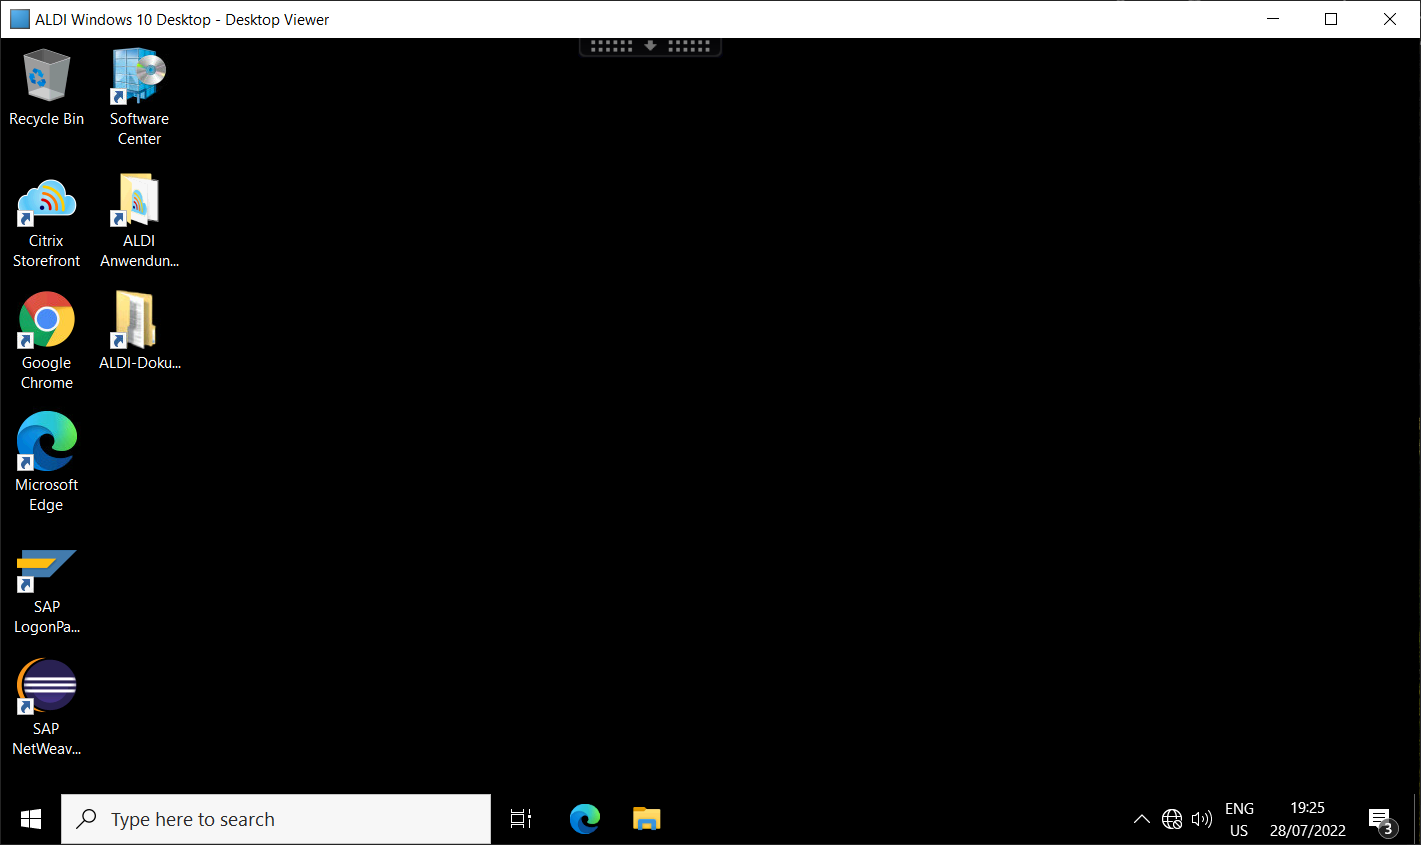
Task: Automation for SAP MDG Monitoring and Reporting Activities
Workflow: Main

Step 1: VDI Desktop

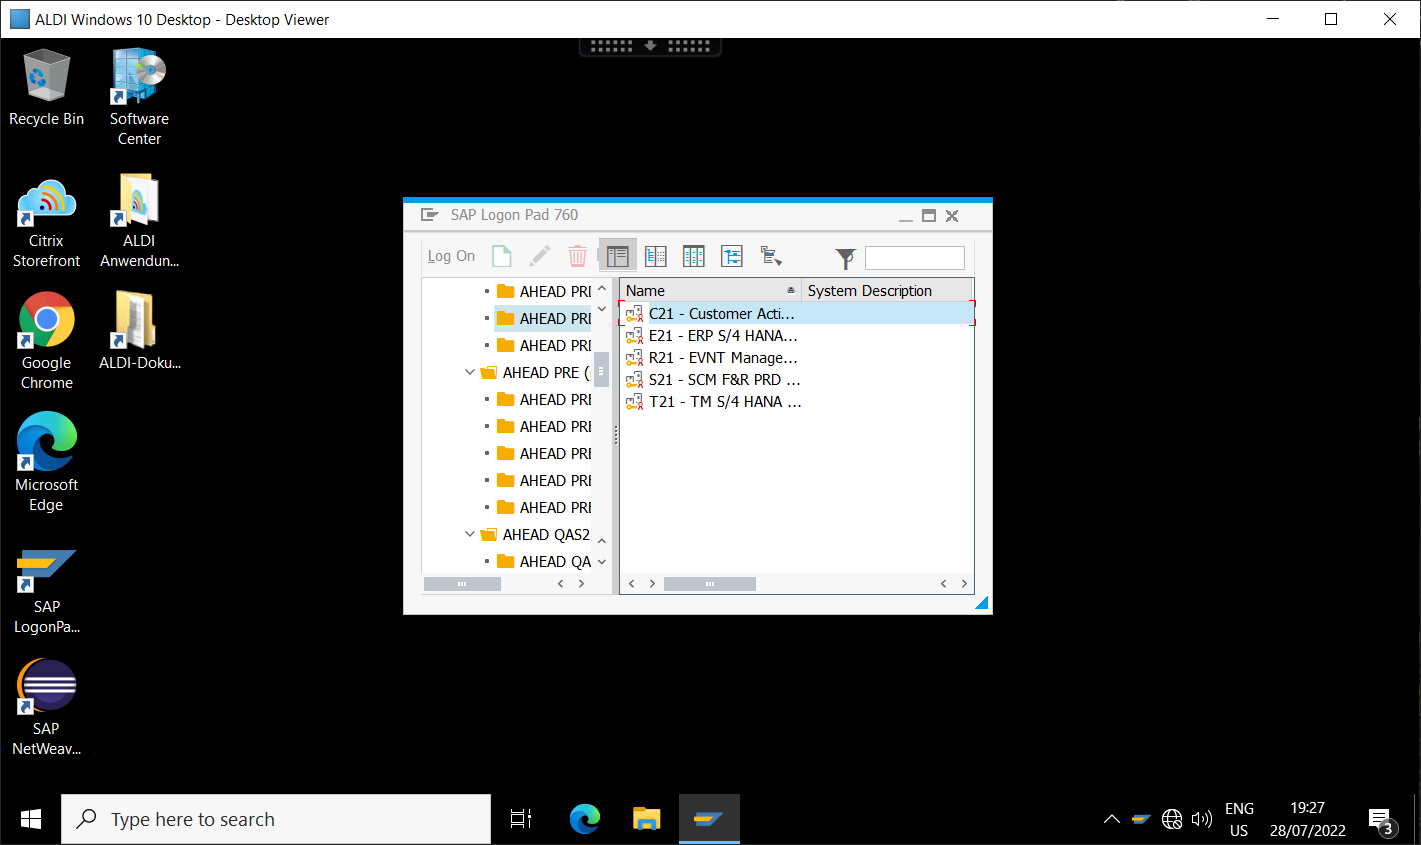
Step 2: Screen CV Click - 'SAP Logon P

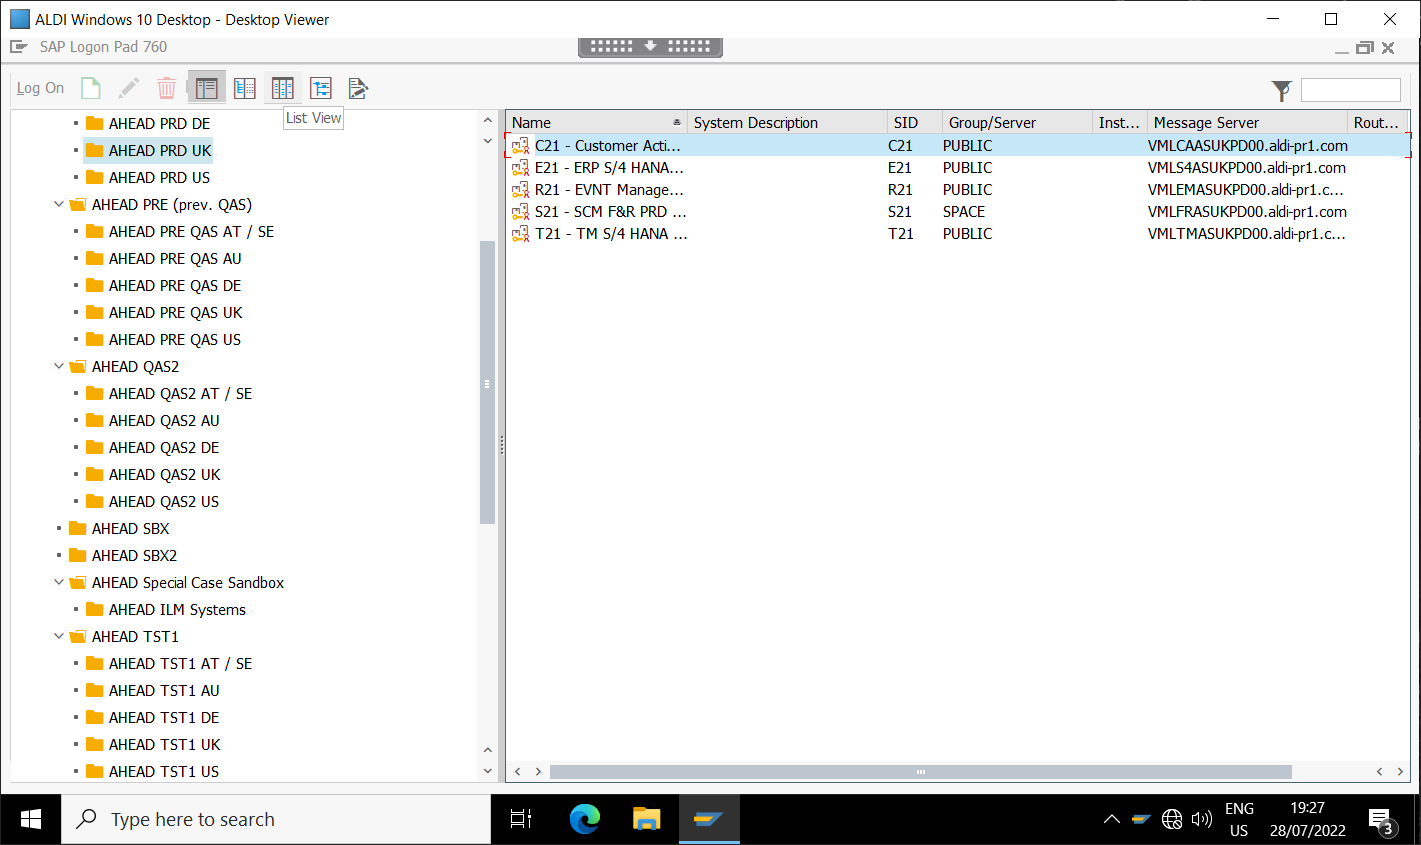
Step 3: Screen CV Click - Icon

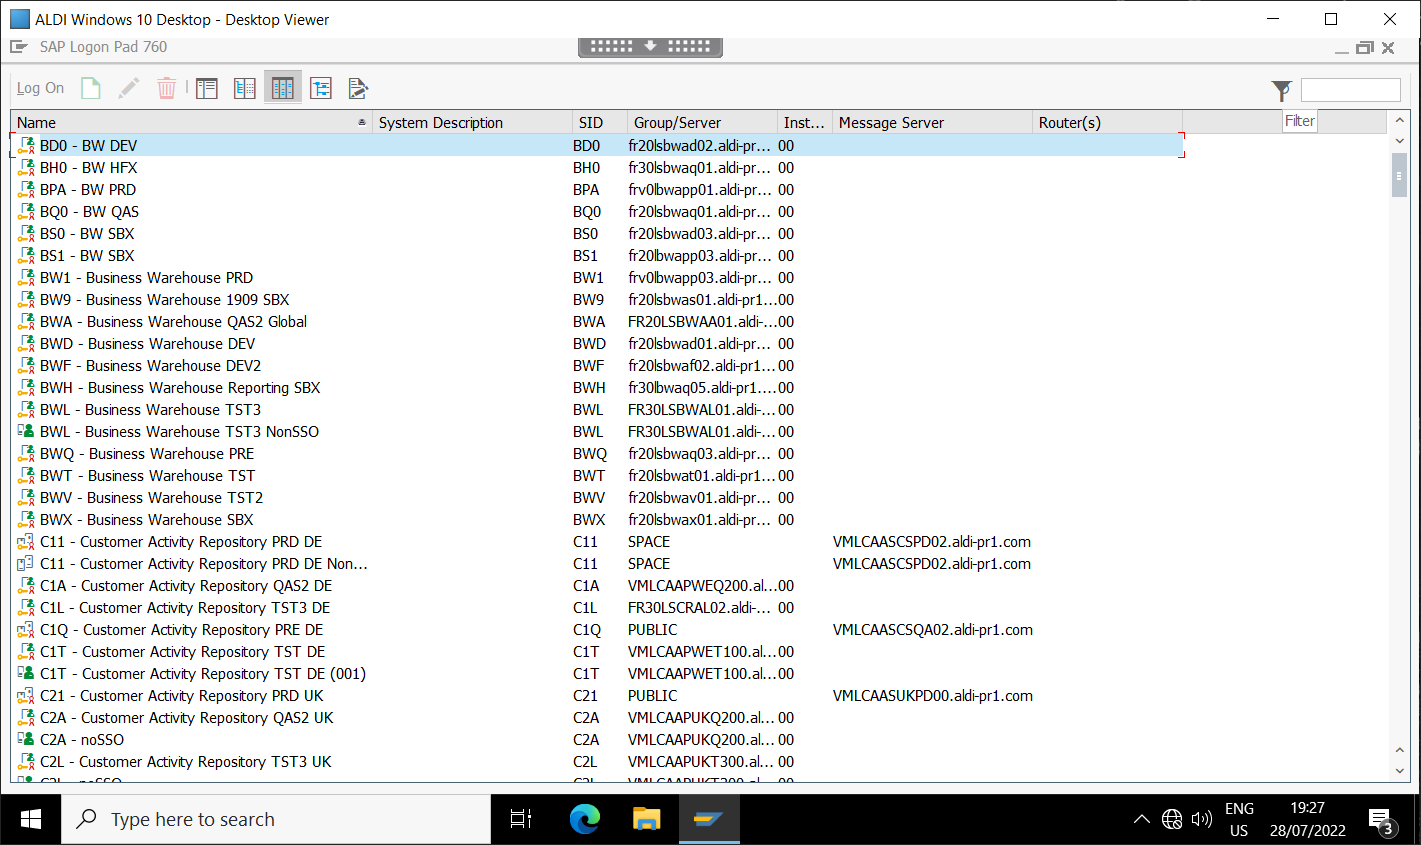
Step 4: Screen CV Type Into - InputBox

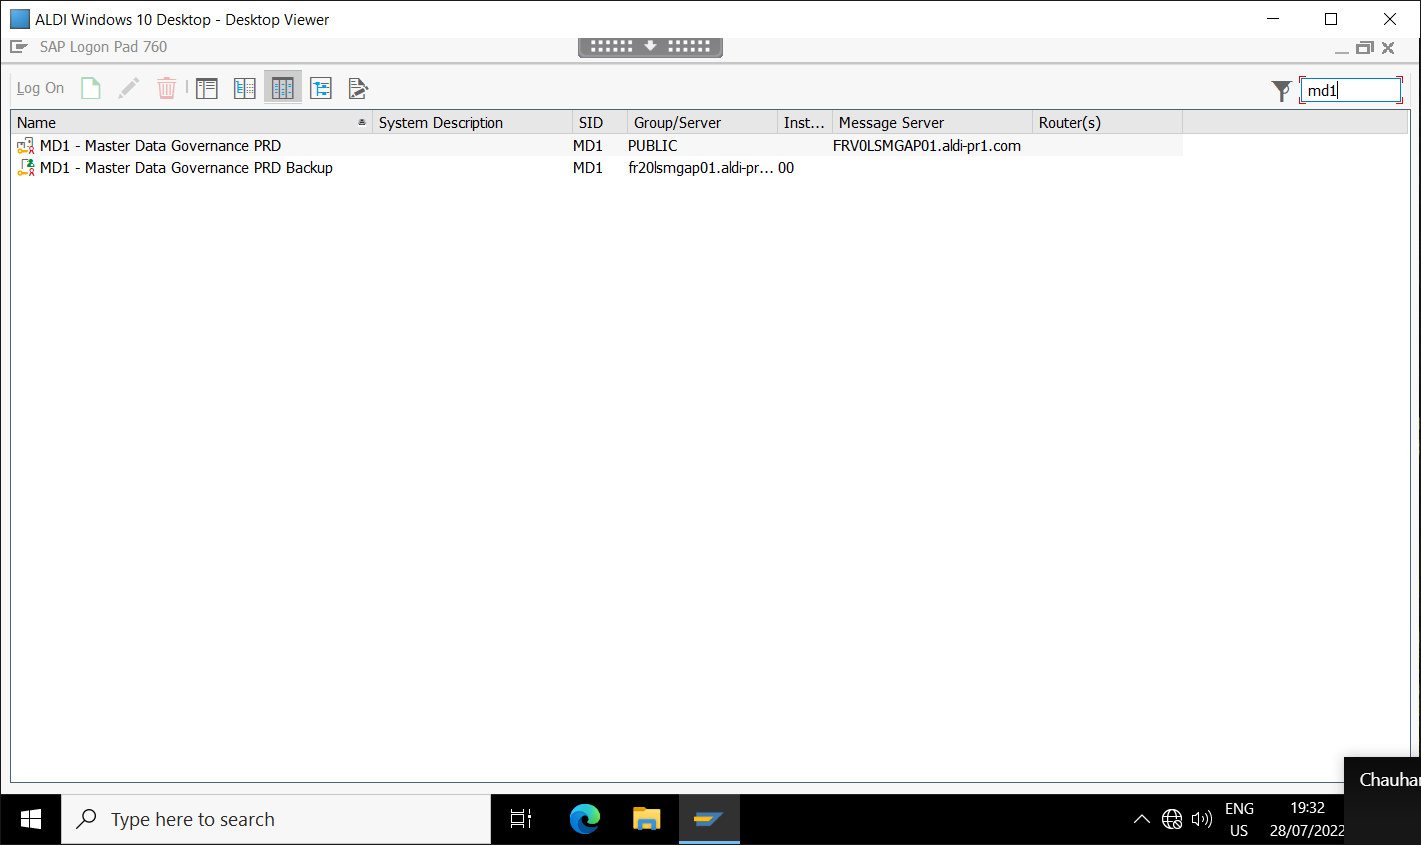
Step 5: Screen CV Click - 'MD1 - Maste

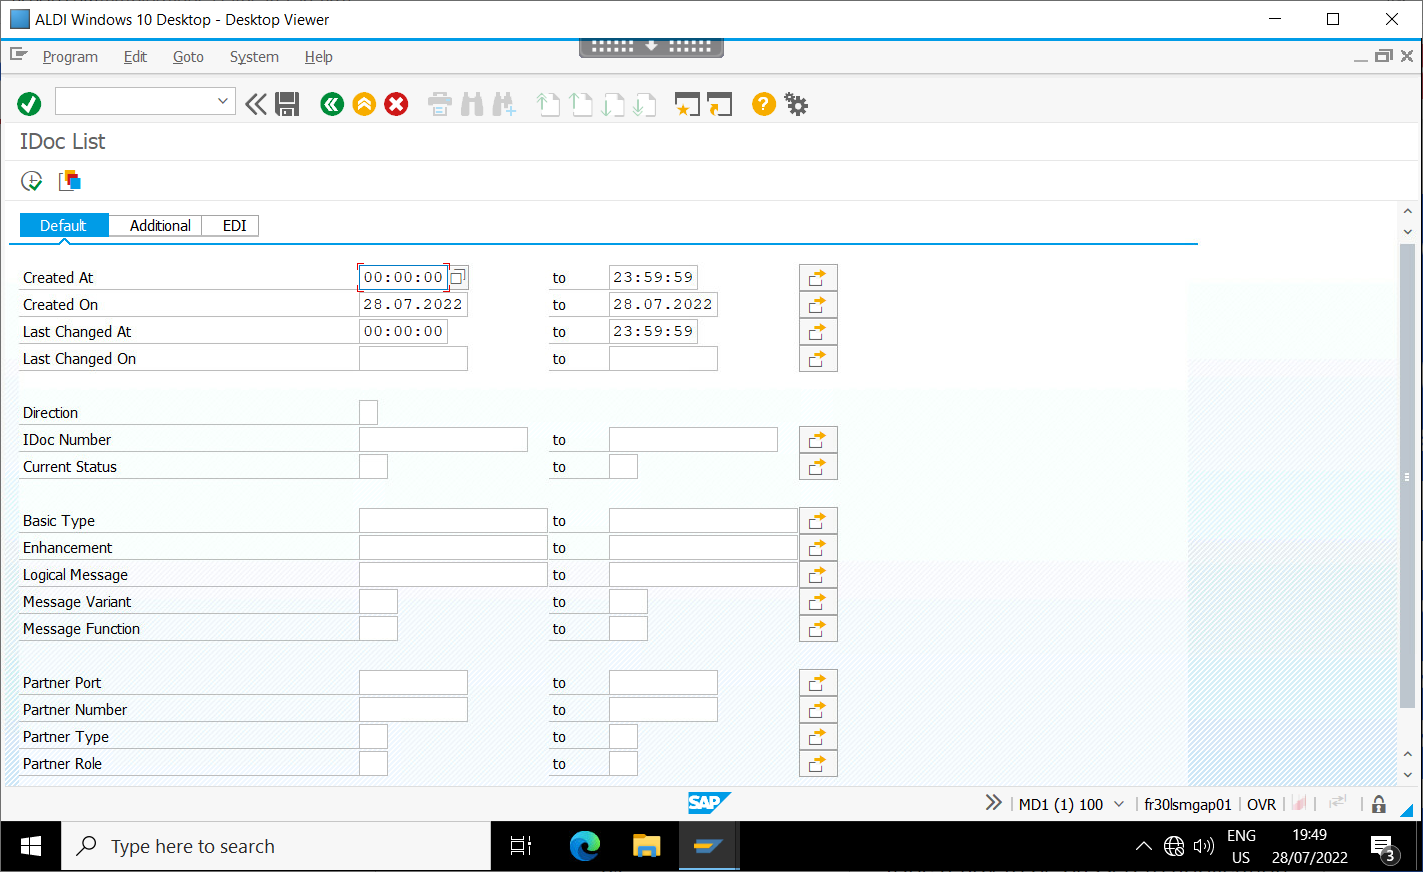
Step 6: Screen CV Click - Icon (2)

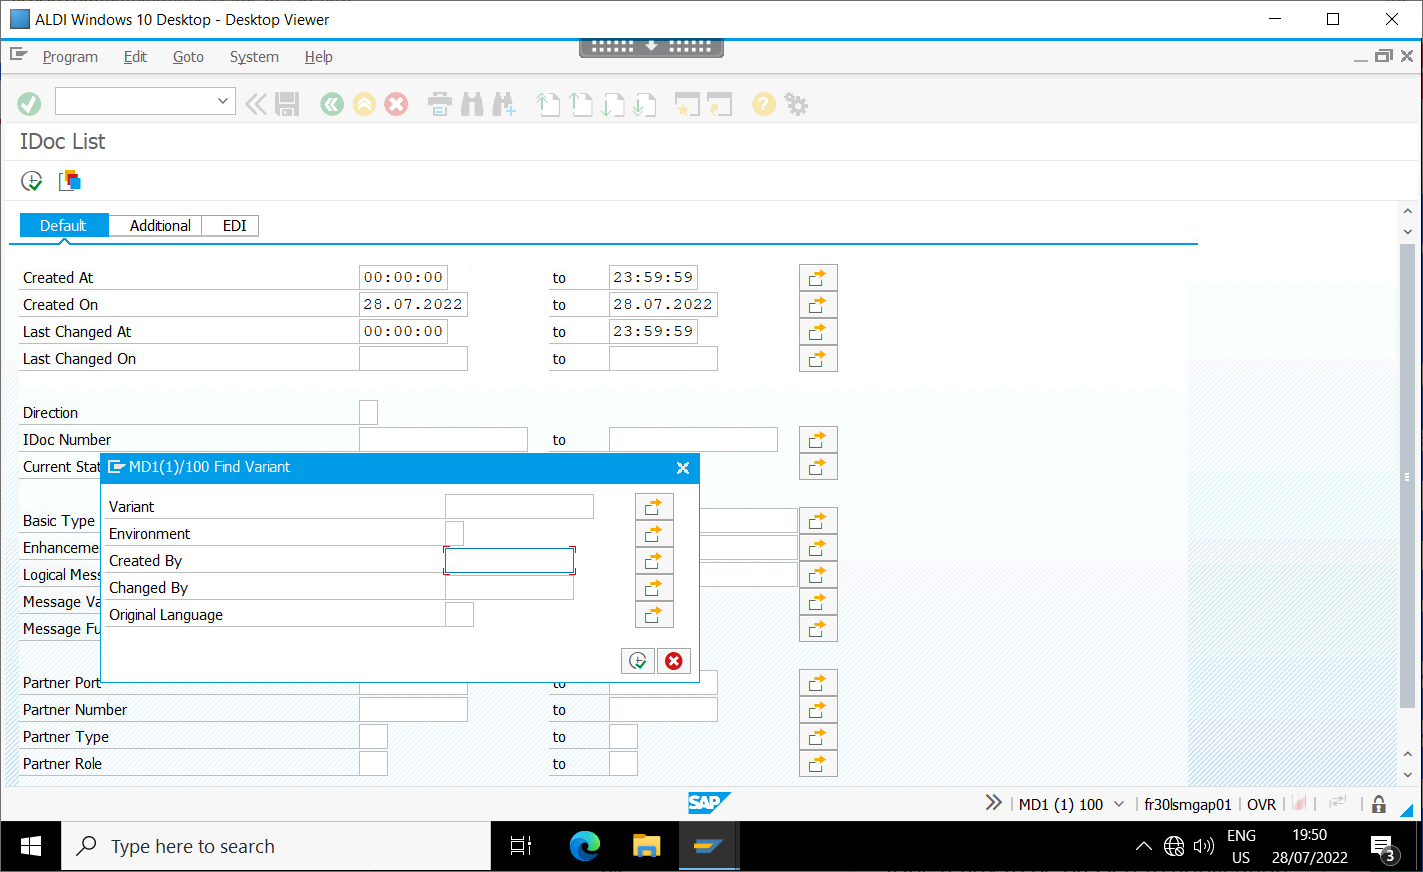
Step 7: Screen CV Type Into - 'Created

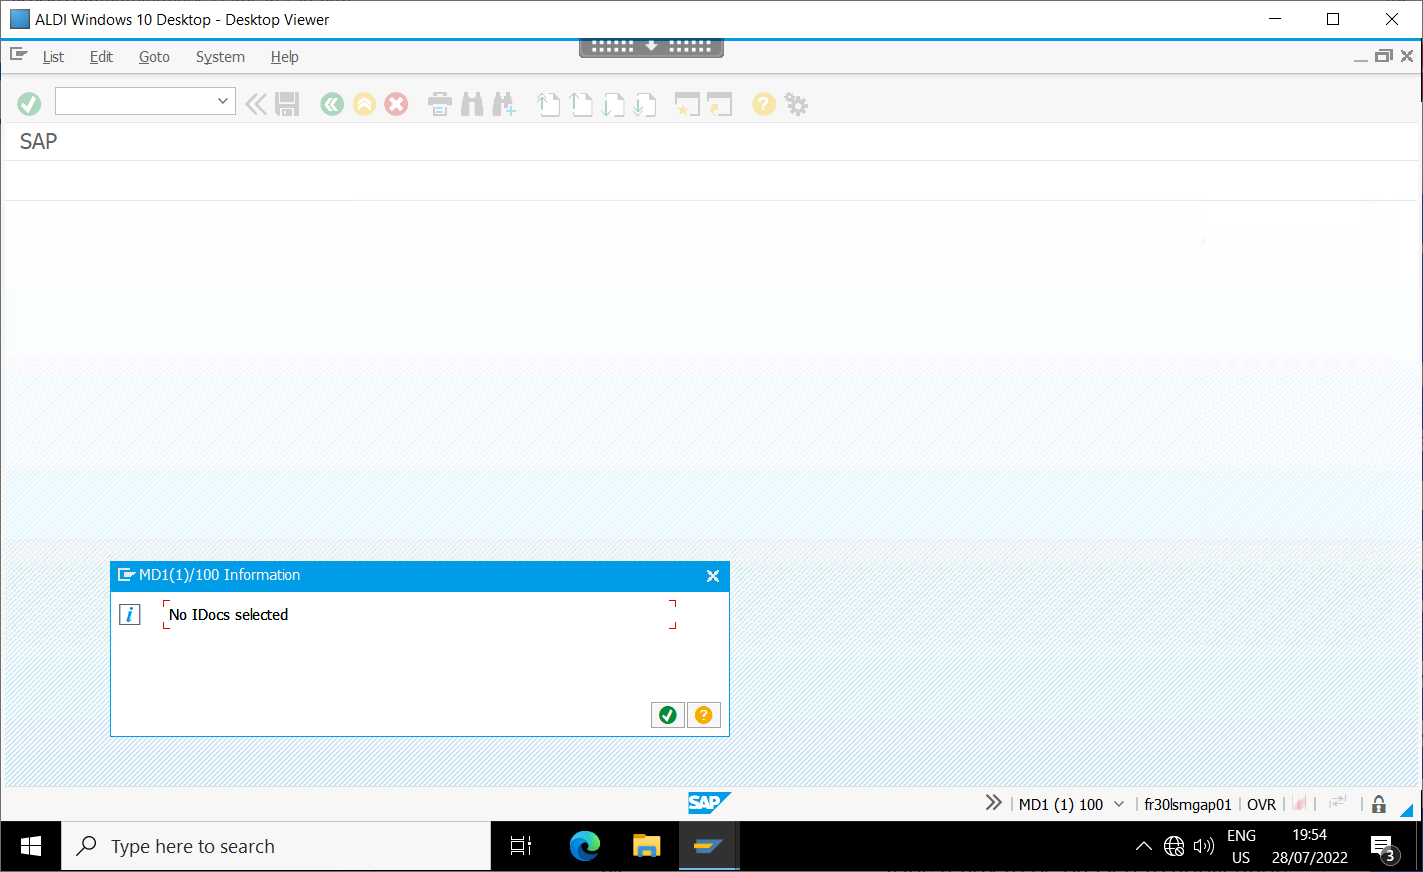
Step 8: Screen CV Element Exists - 'No

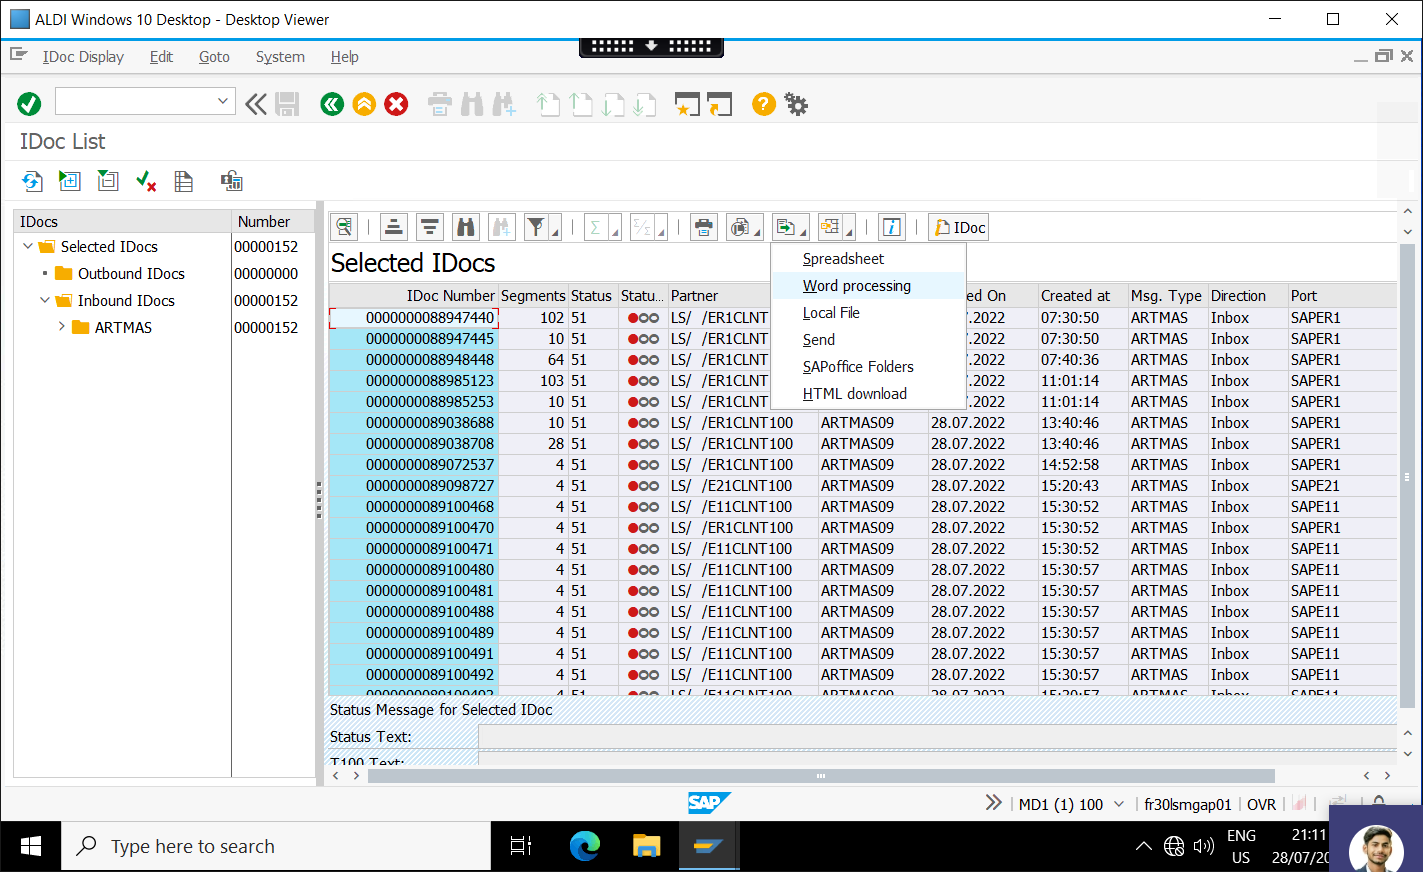
Step 9: Screen CV Click - 'Spreadsheet

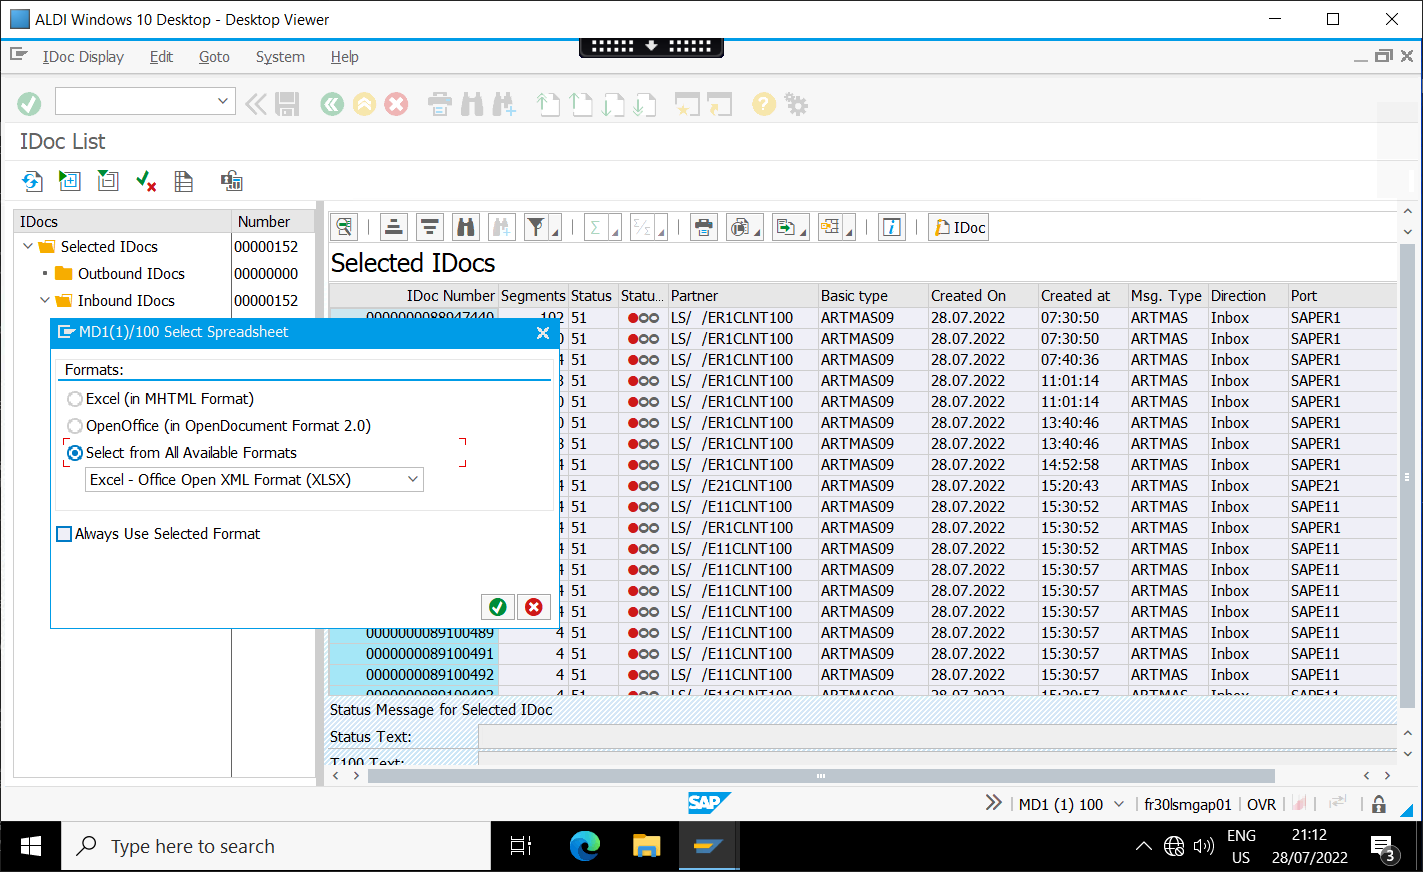
Step 10: Screen CV Click - Icon (4)

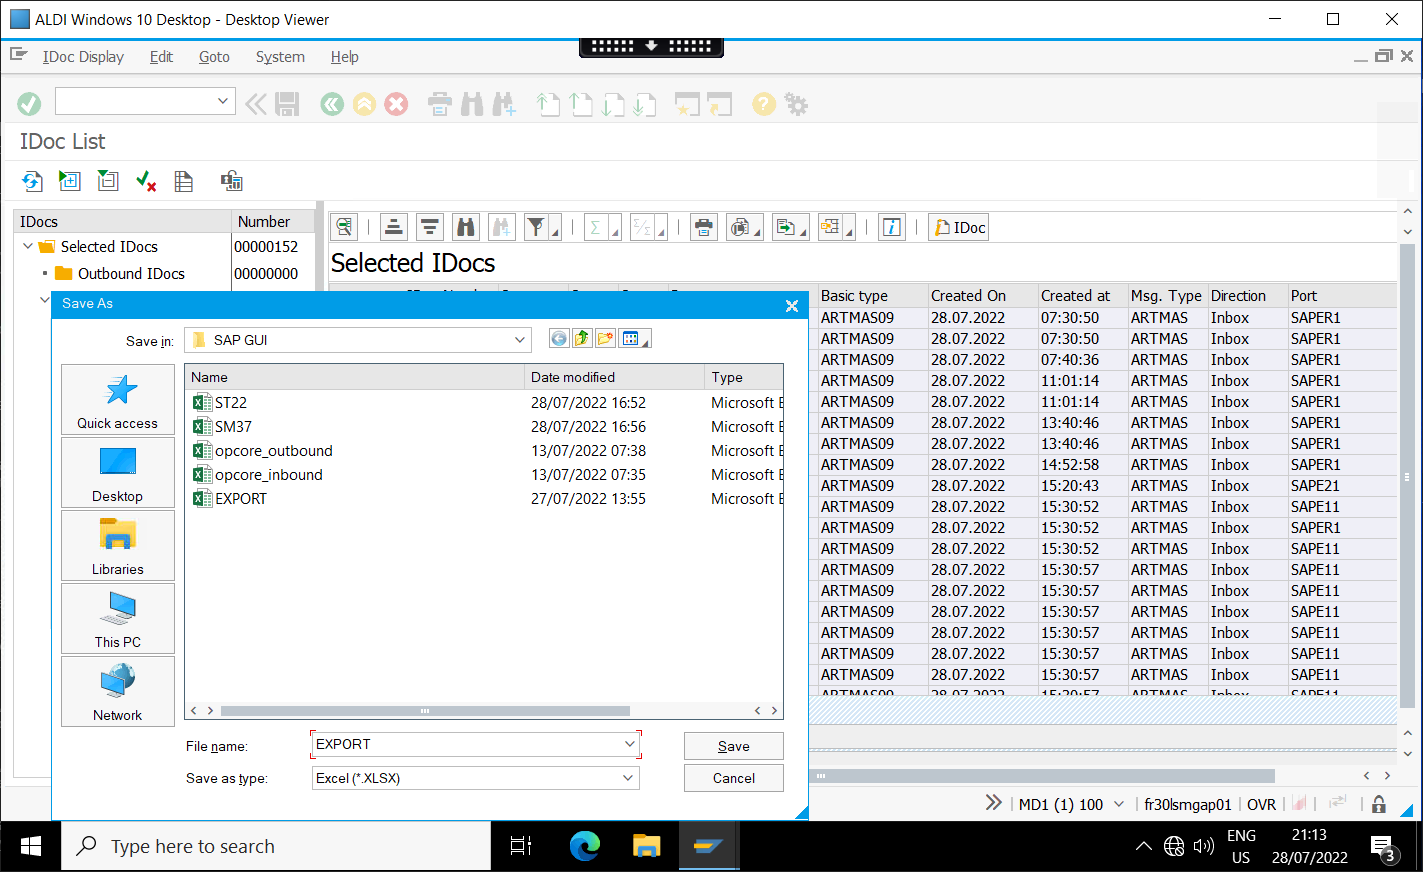
Step 11: Screen CV Type Into - 'File na

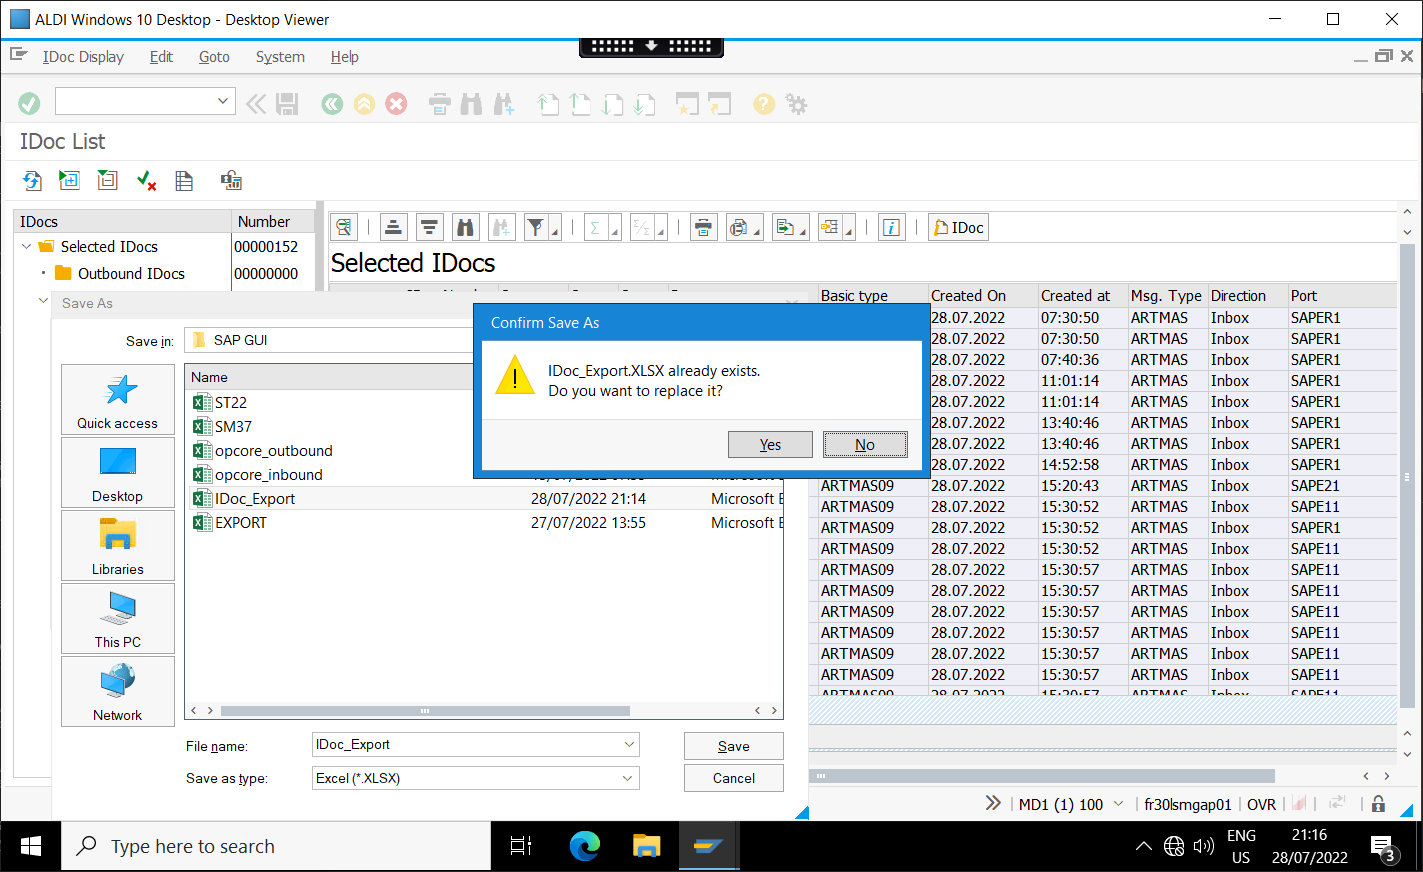
Step 12: Screen CV Element Exists - Ima

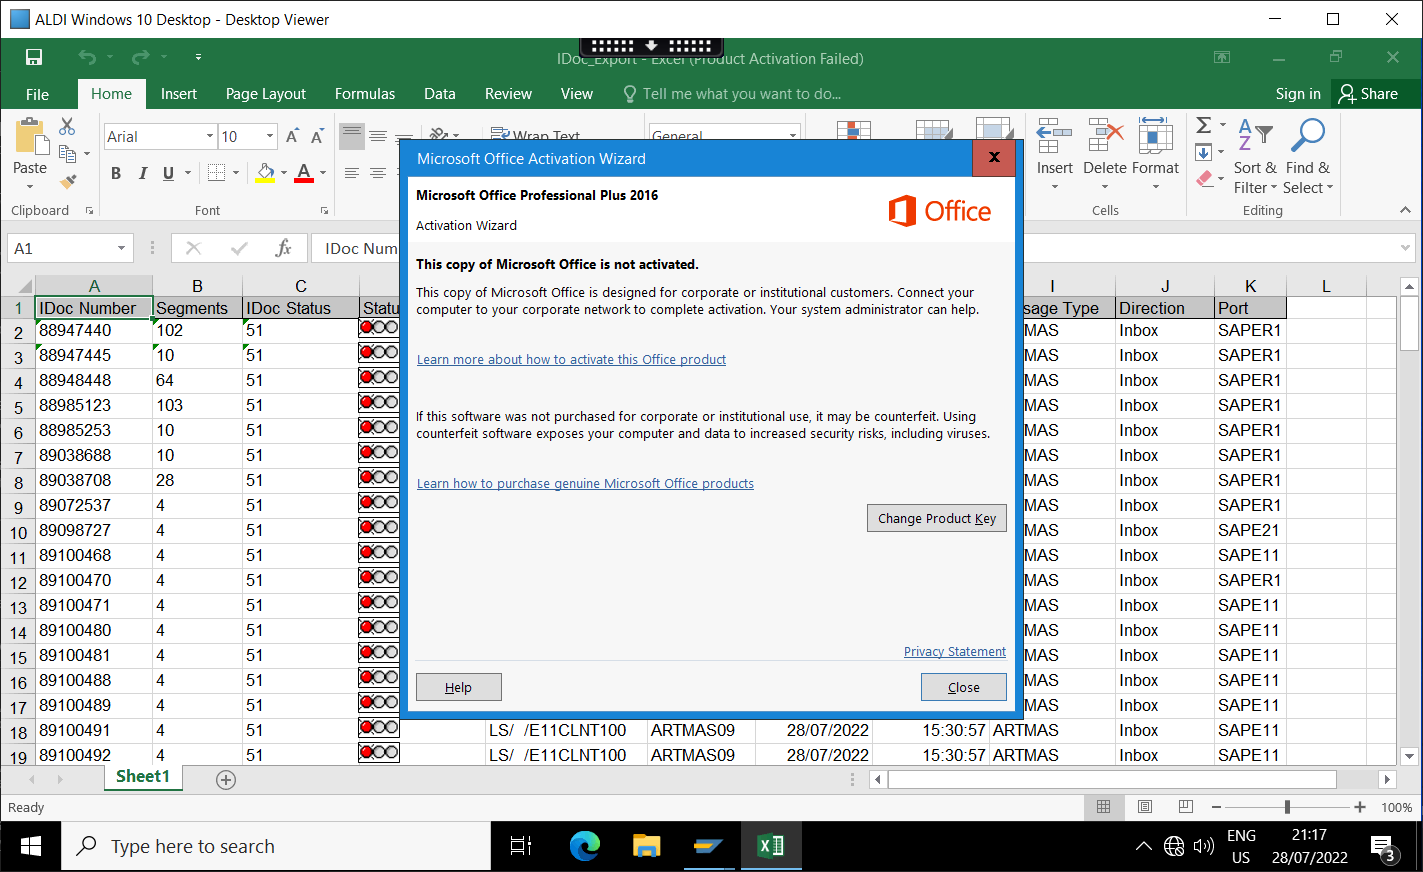
Step 13: Screen CV Click - 'Close'

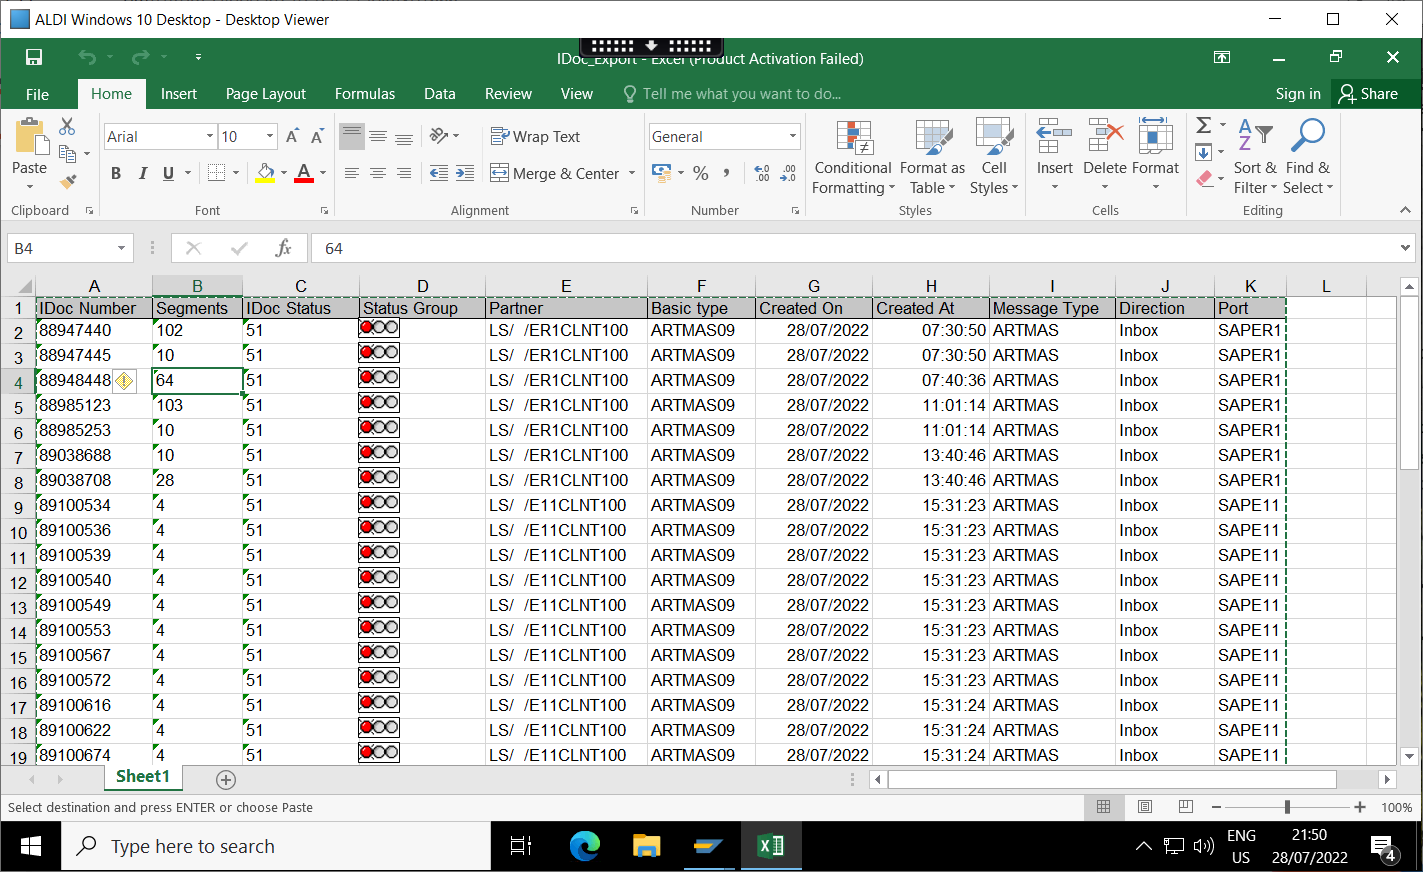
Step 14: Screen CV Click - 'IDoc Number

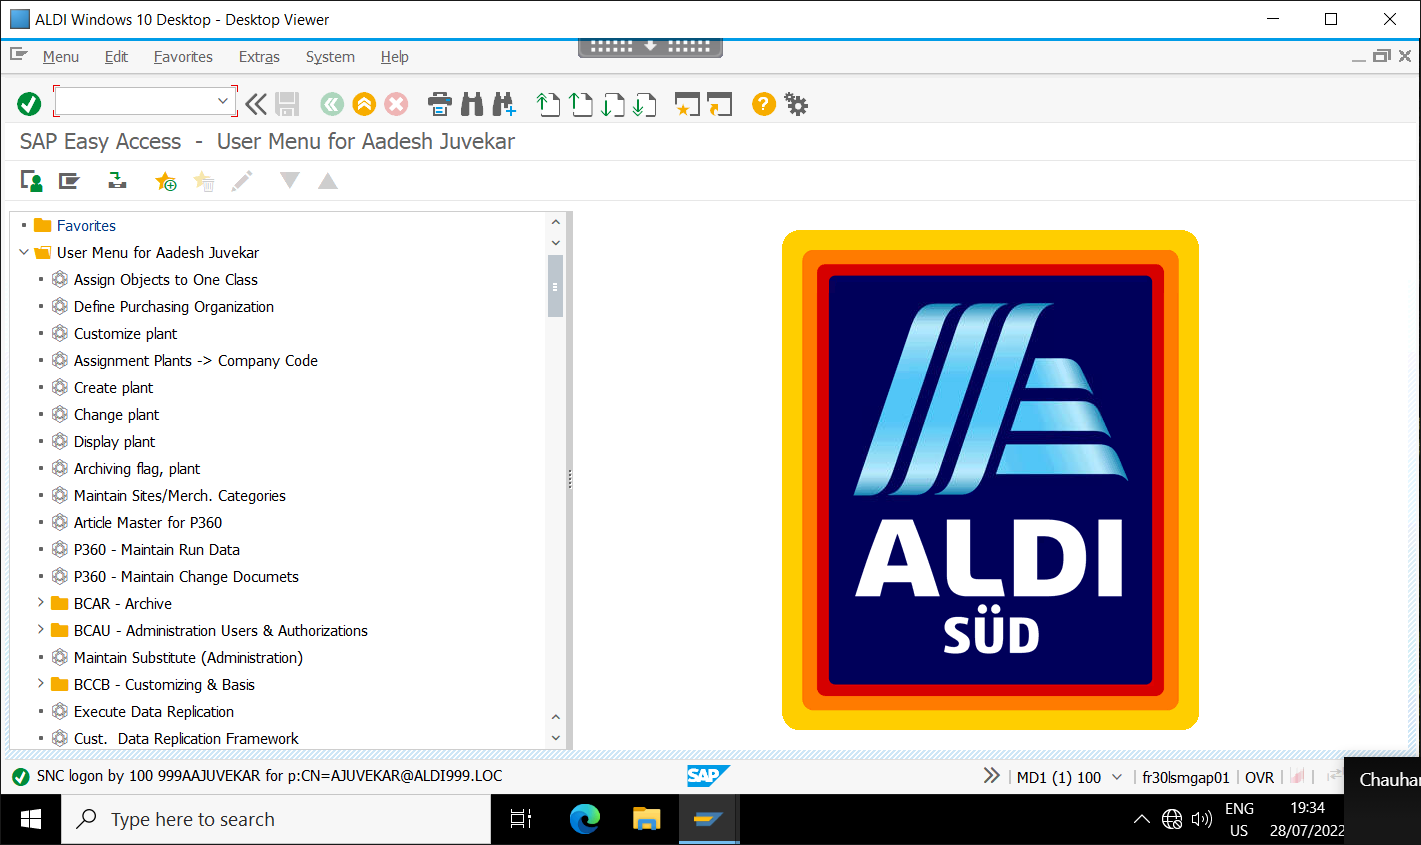
Step 15: Screen CV Type Into - 'Favorit

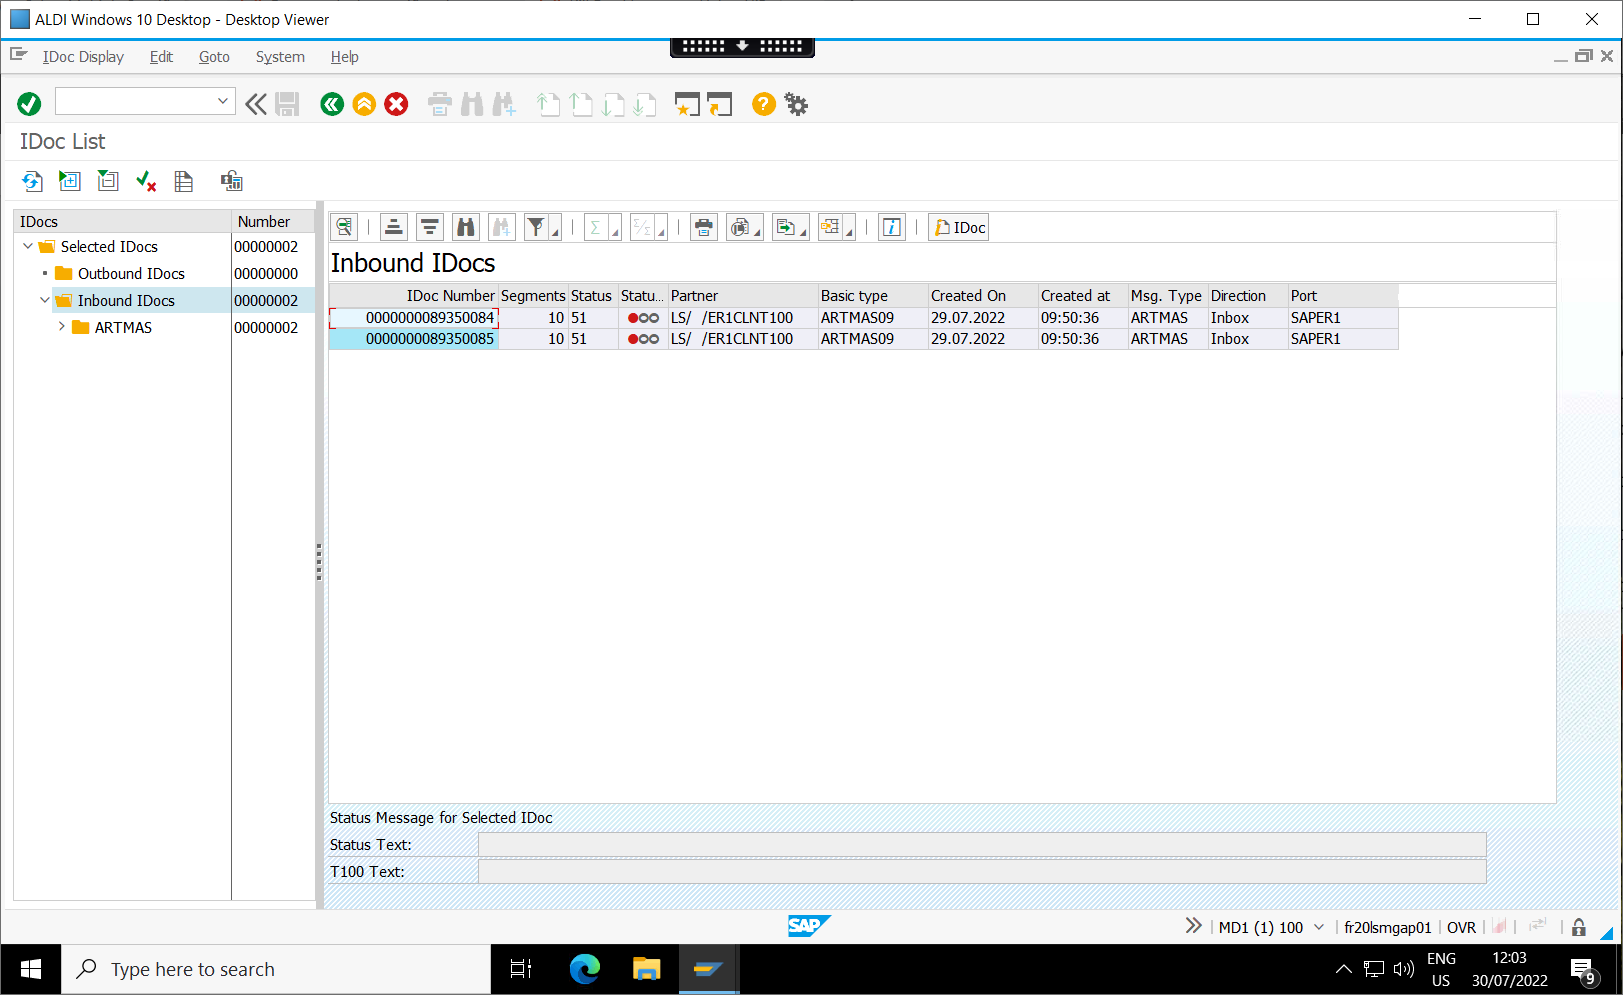
Step 16: Screen CV Click - 'Inbound IDo

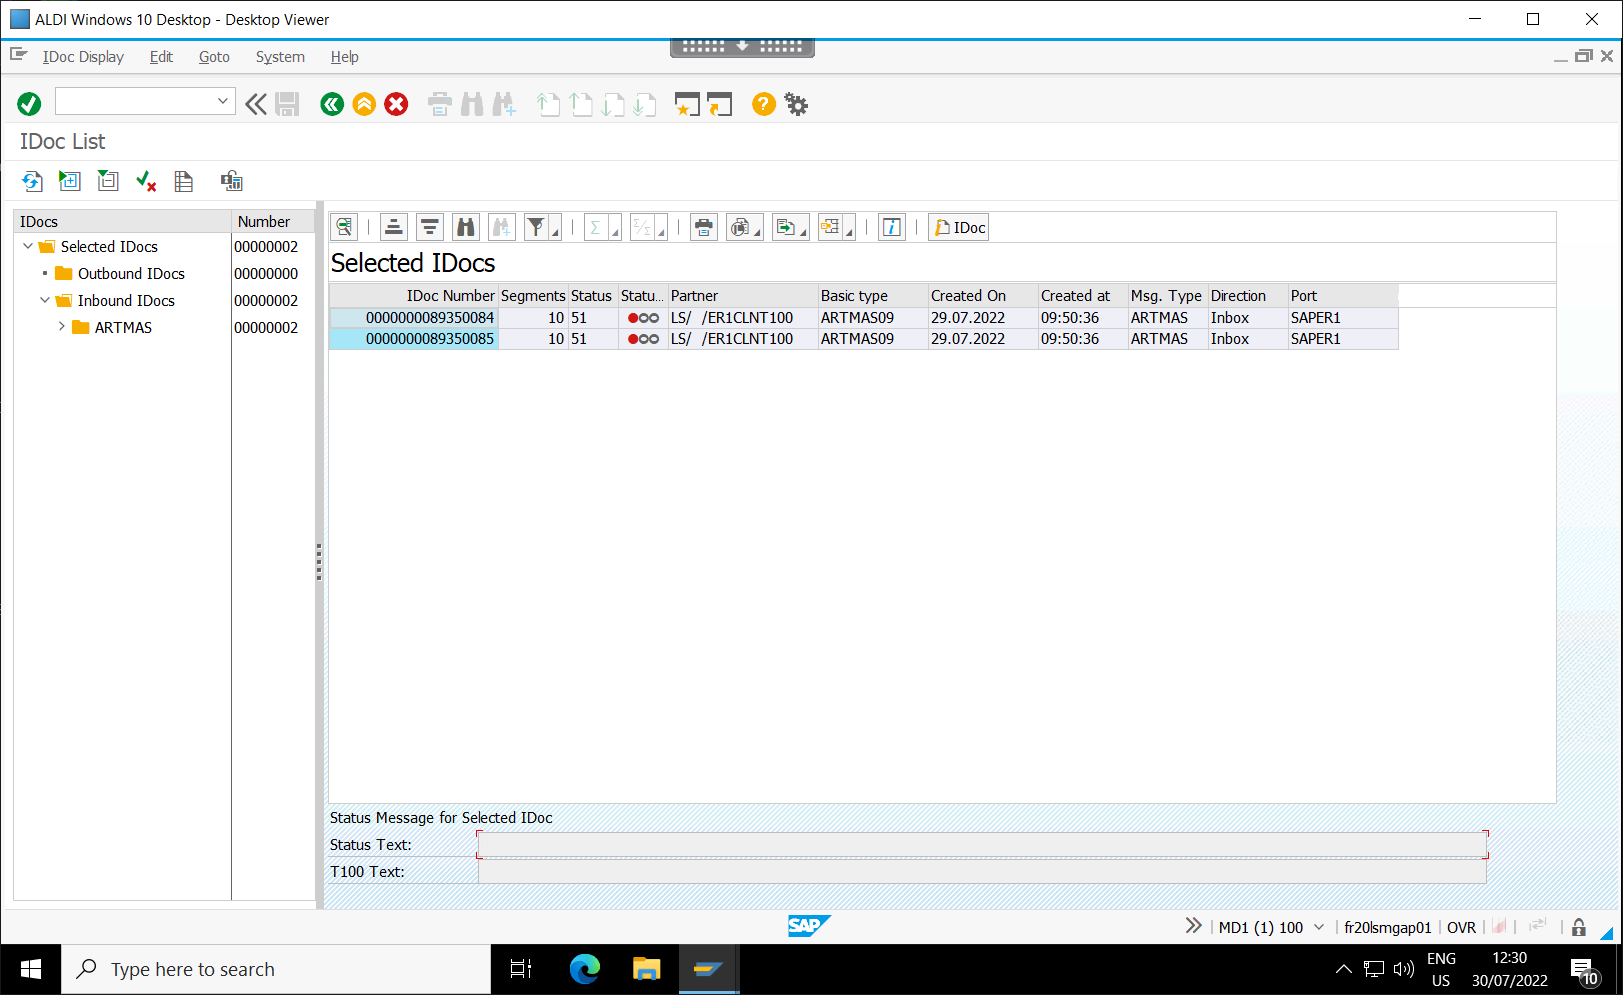
Step 17: Screen CV Click - Icon (5)

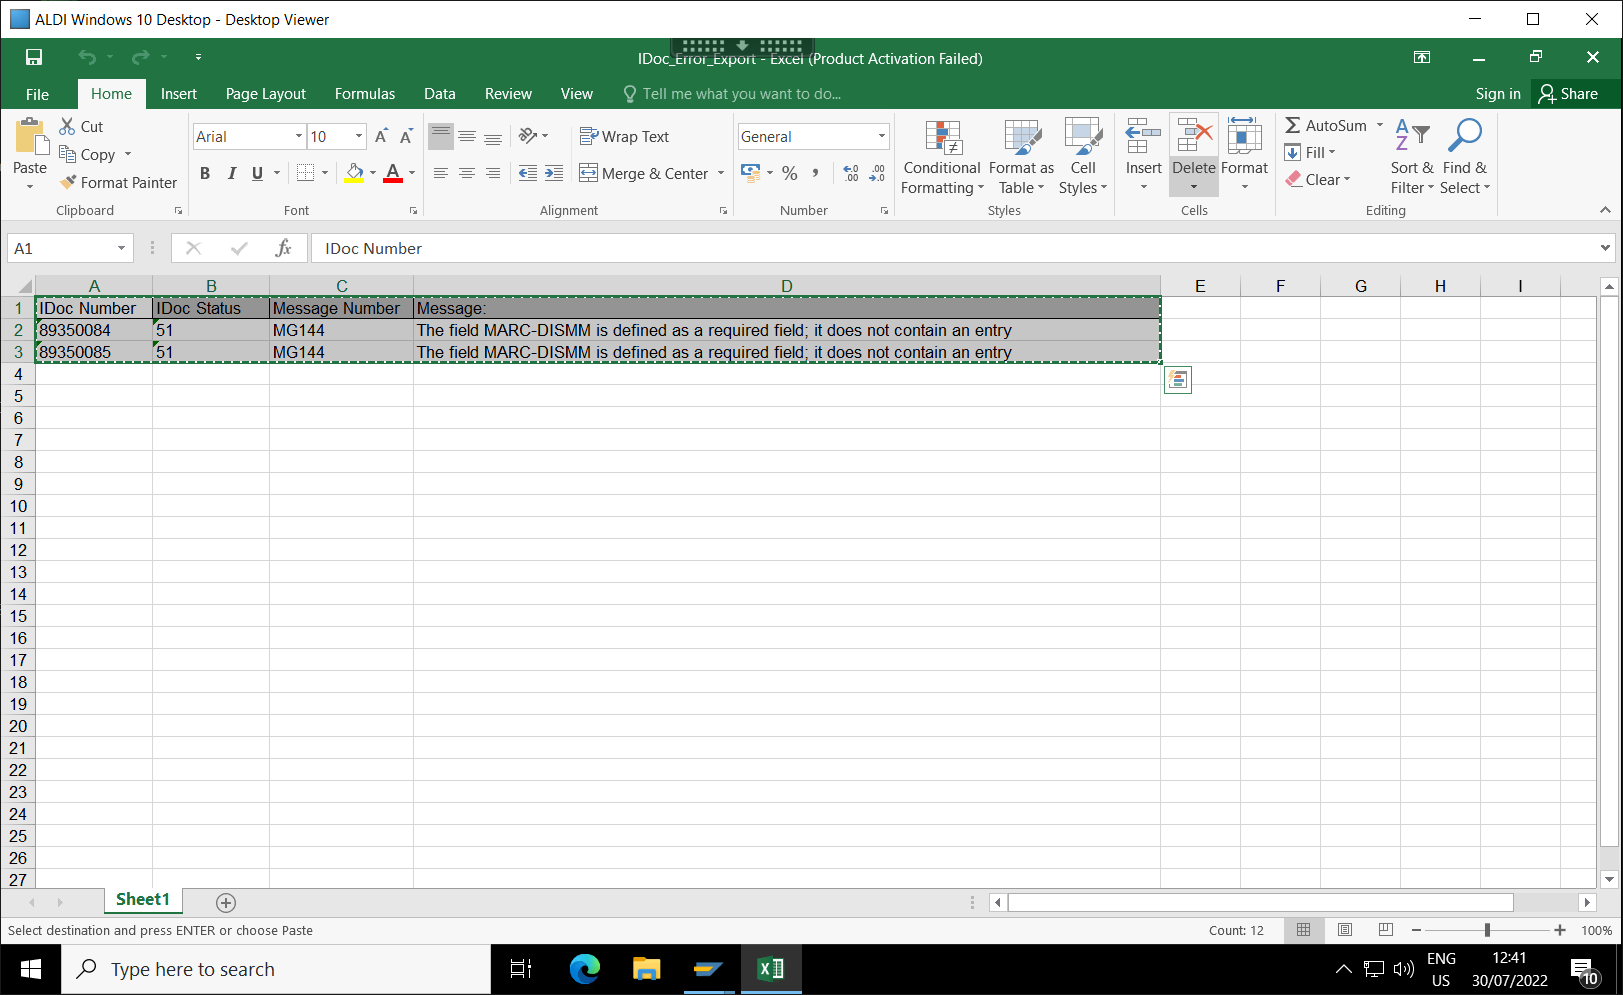
Step 18: Screen CV Click - 'IDoc_Error_

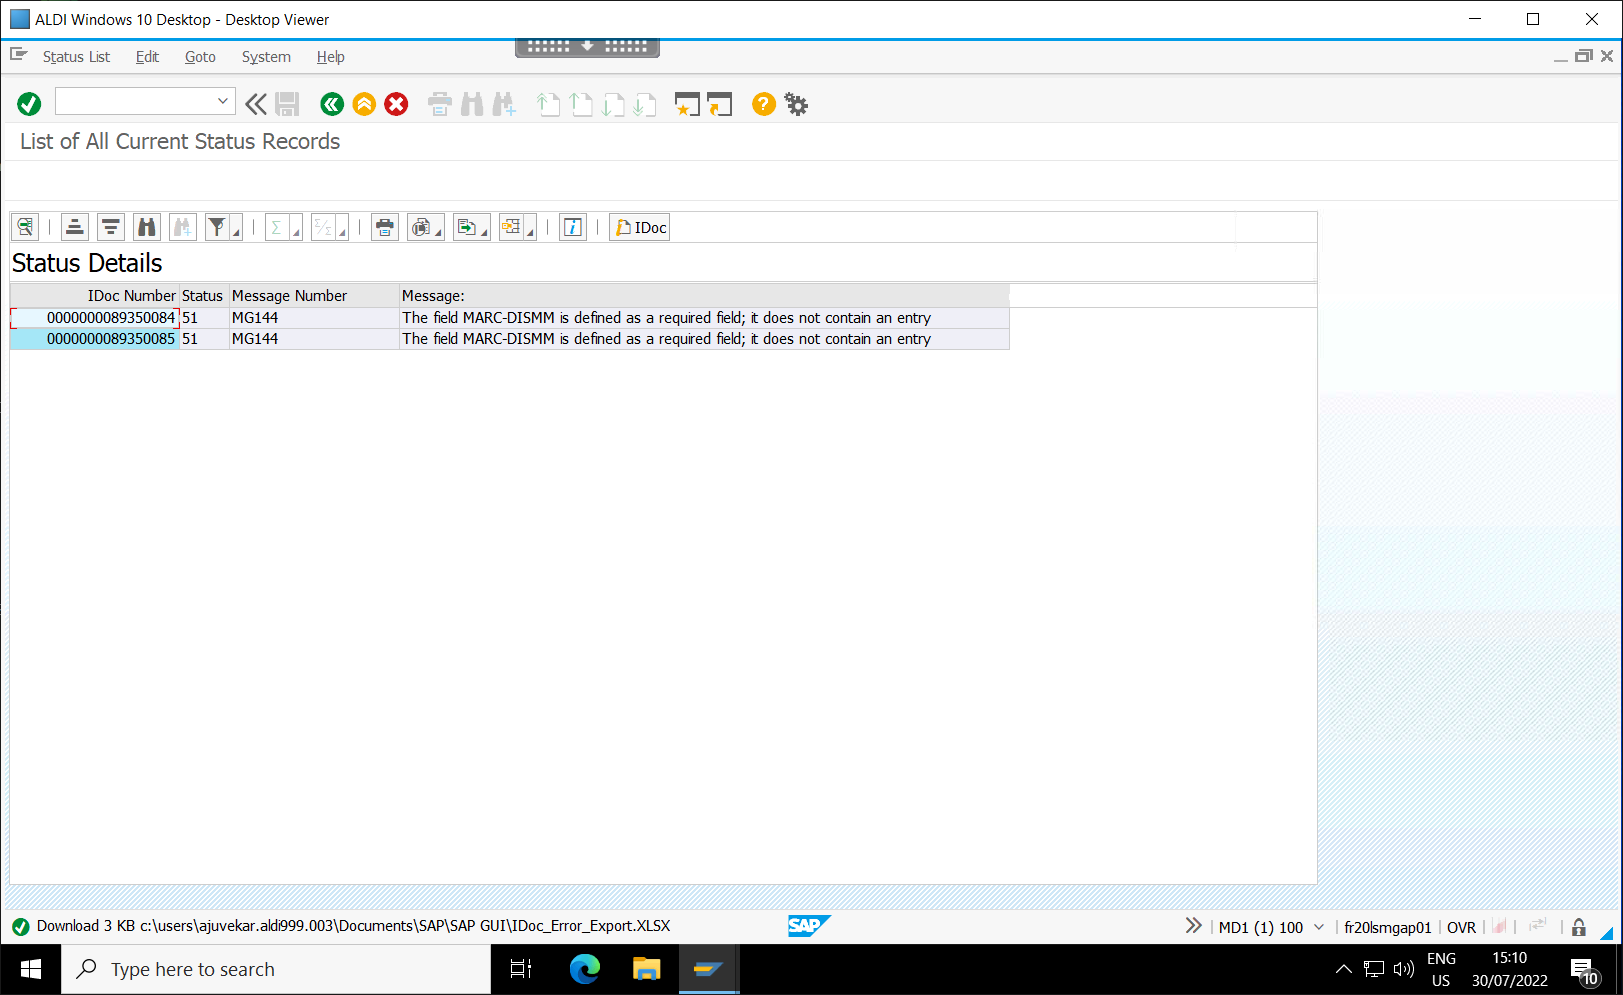
Step 19: Screen CV Type Into - 'Edit'

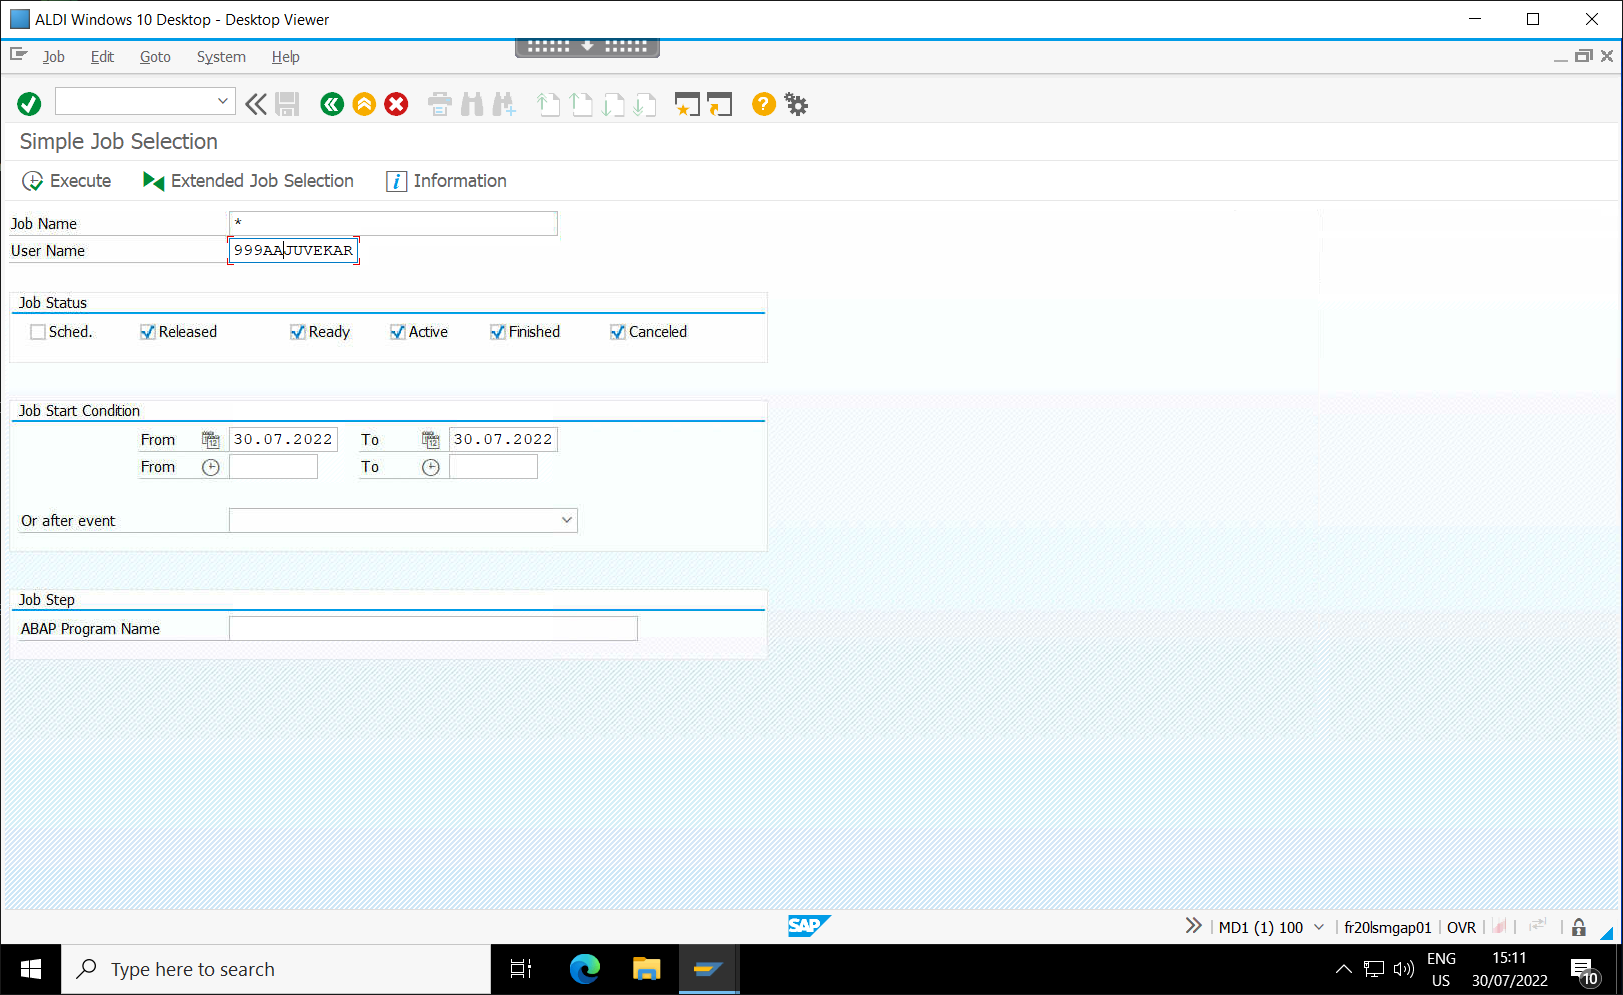
Step 20: Screen CV Type Into - 'Job Nam

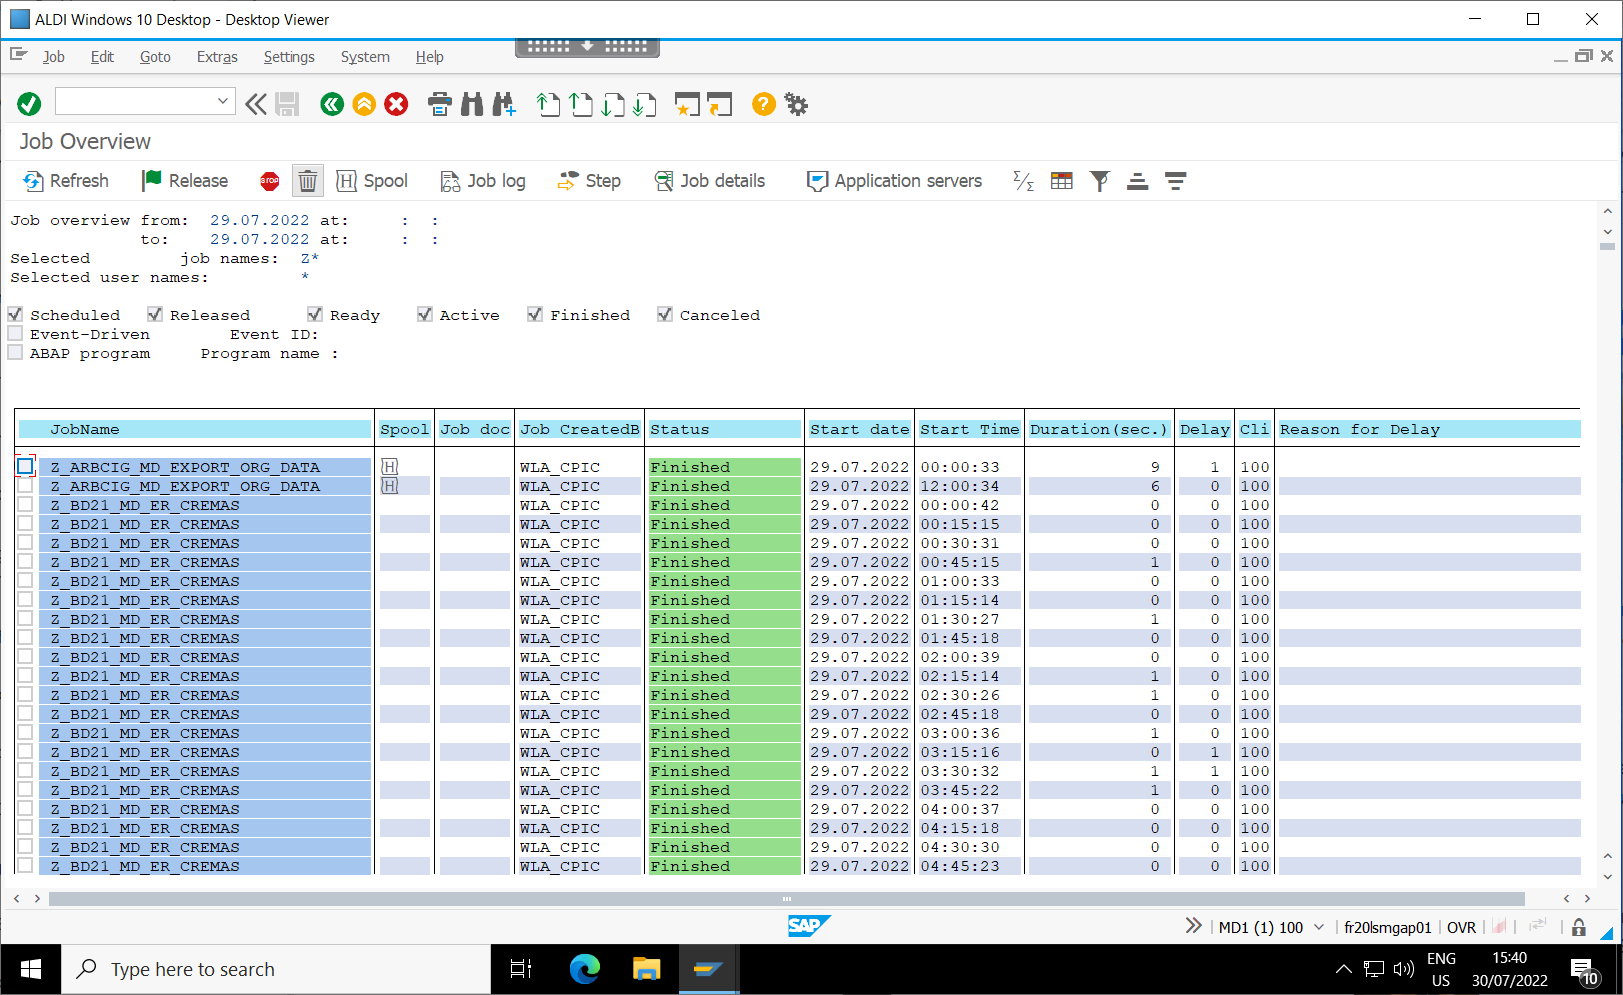
Step 21: Screen CV Click - 'Extras'

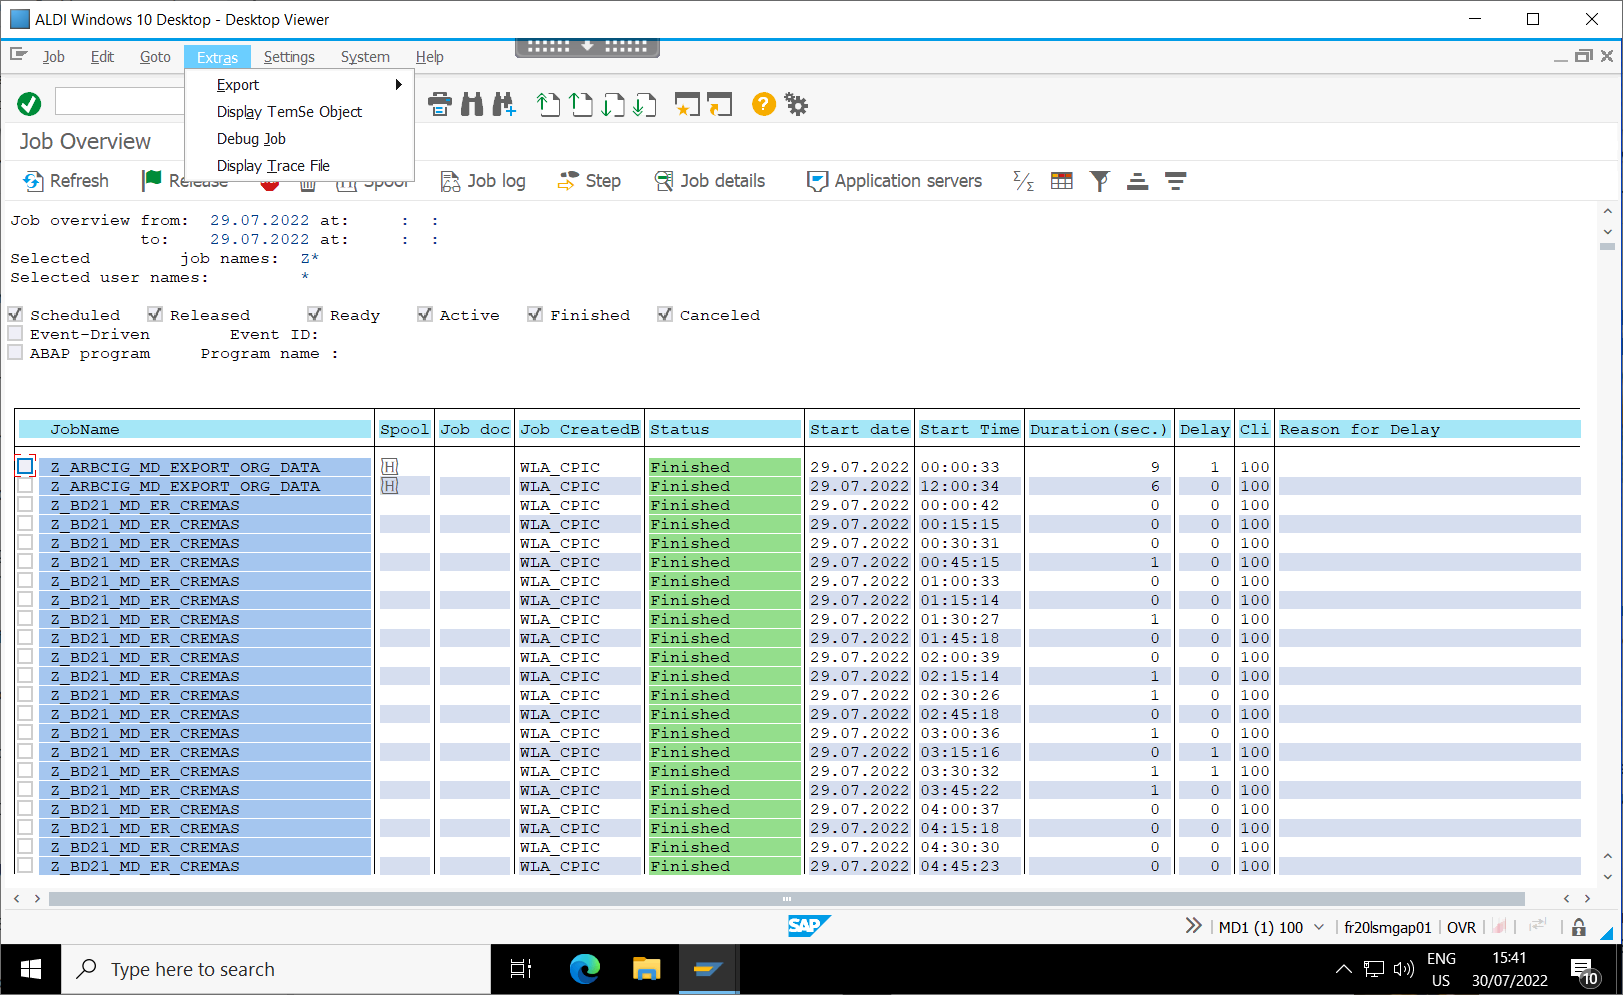
Step 22: Screen CV Click - 'Export'

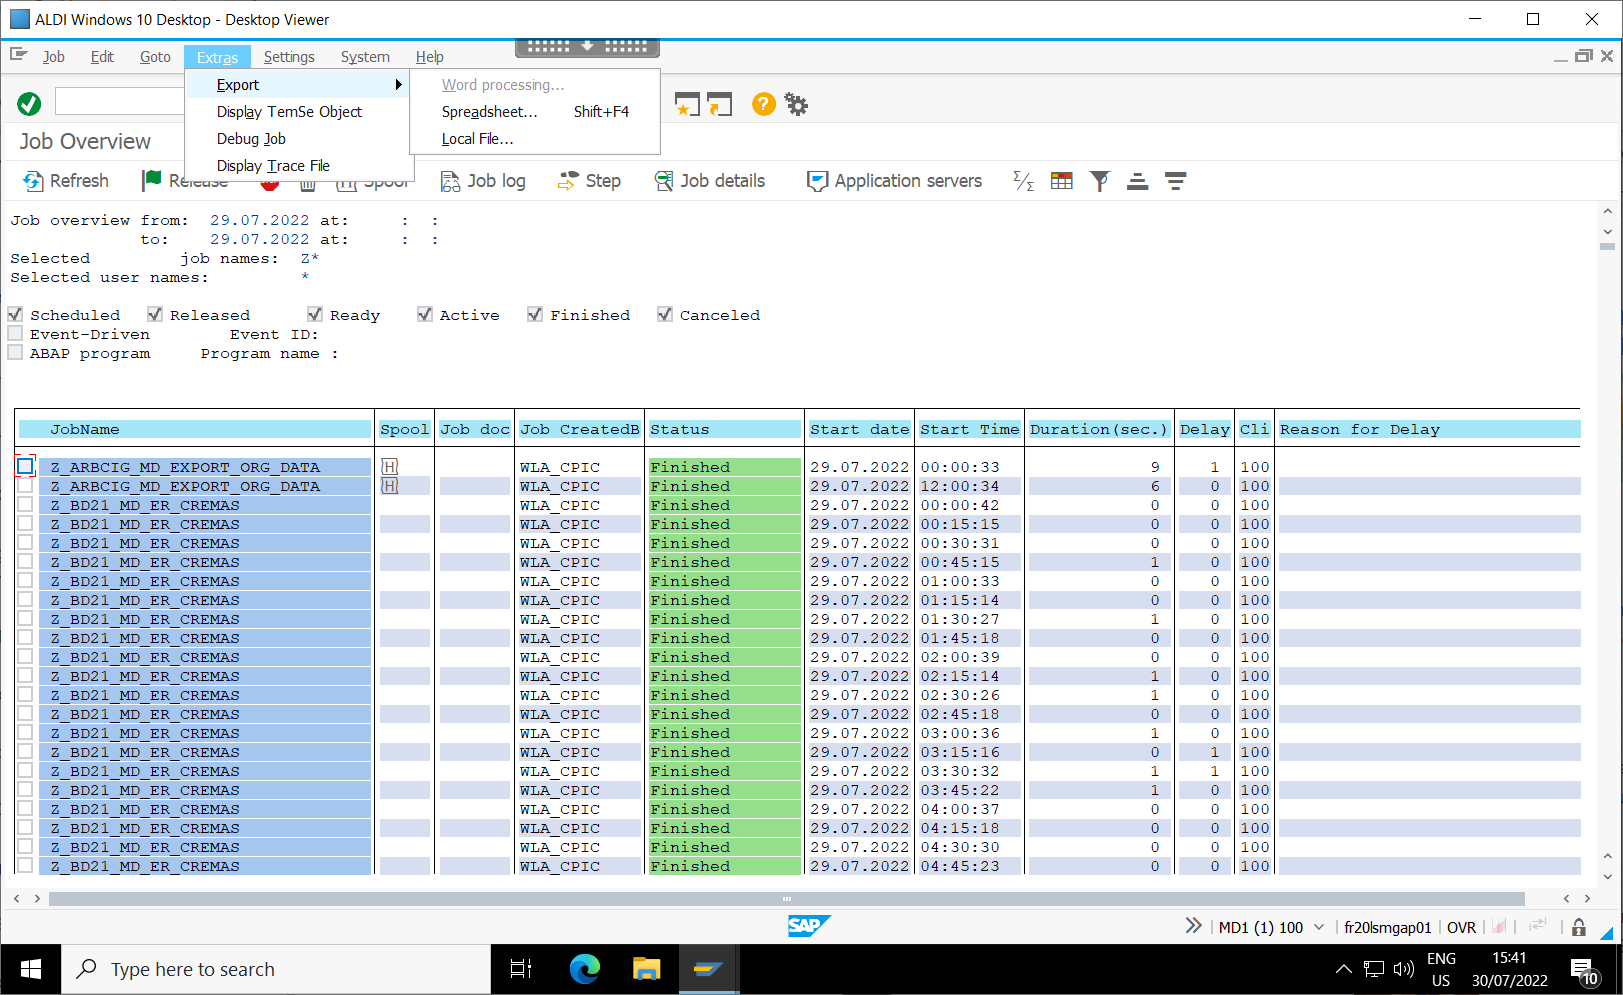
Step 23: Screen CV Click - 'Spread (2)

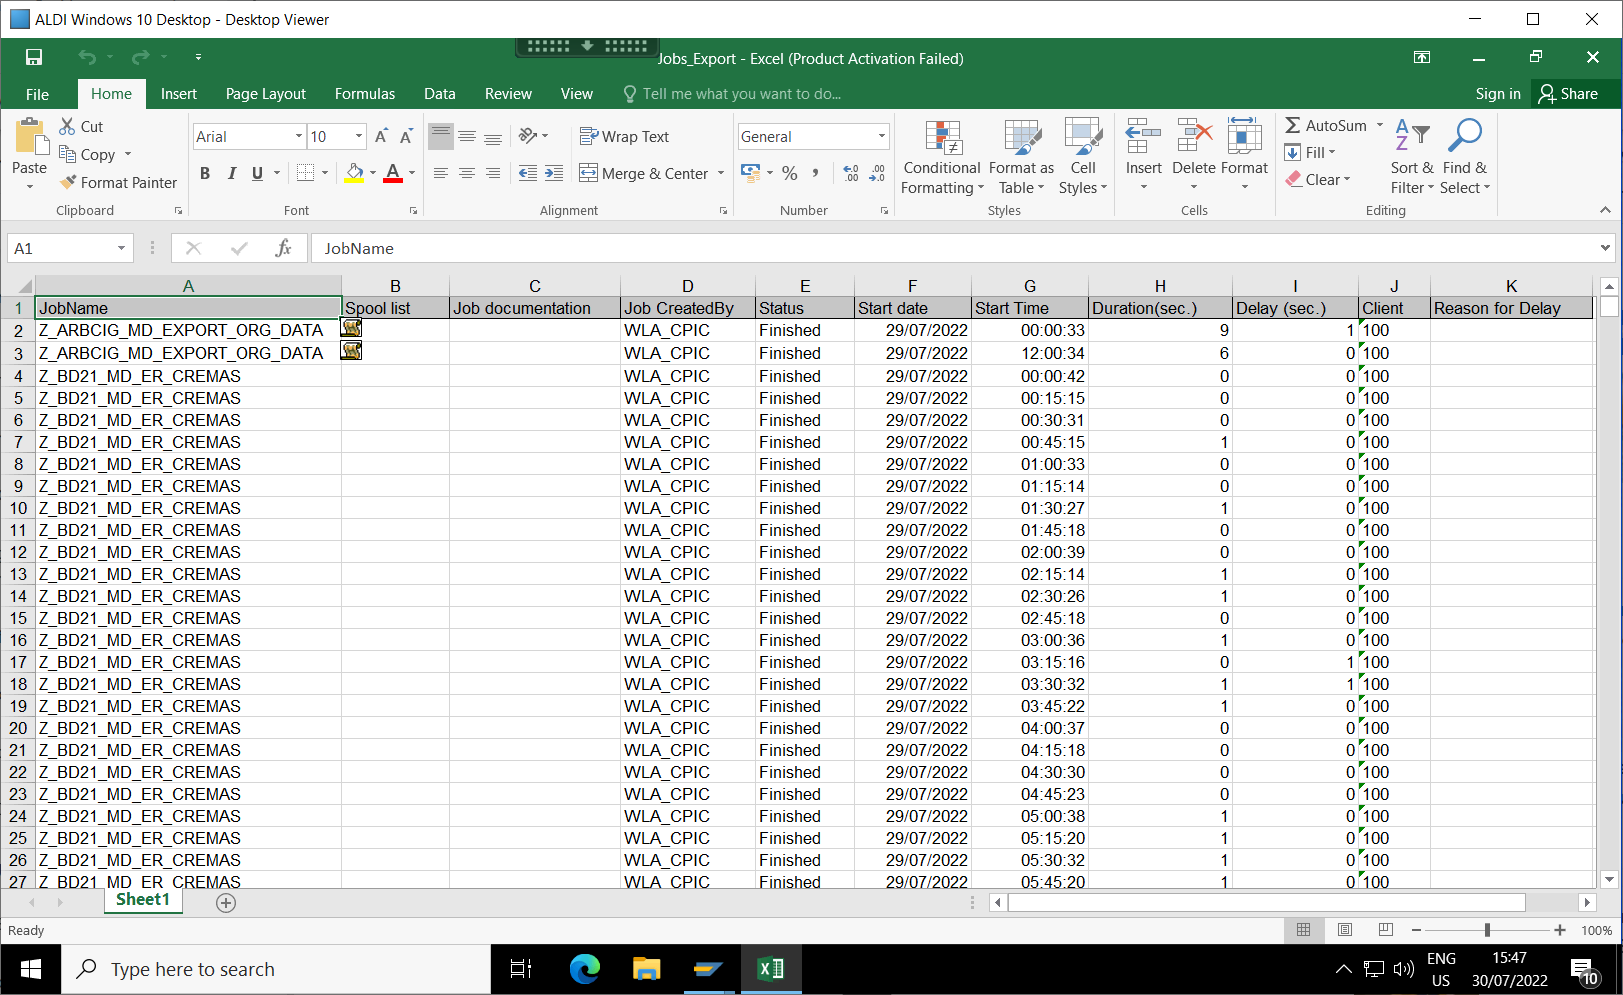
Step 24: Screen CV Click - Table Cell

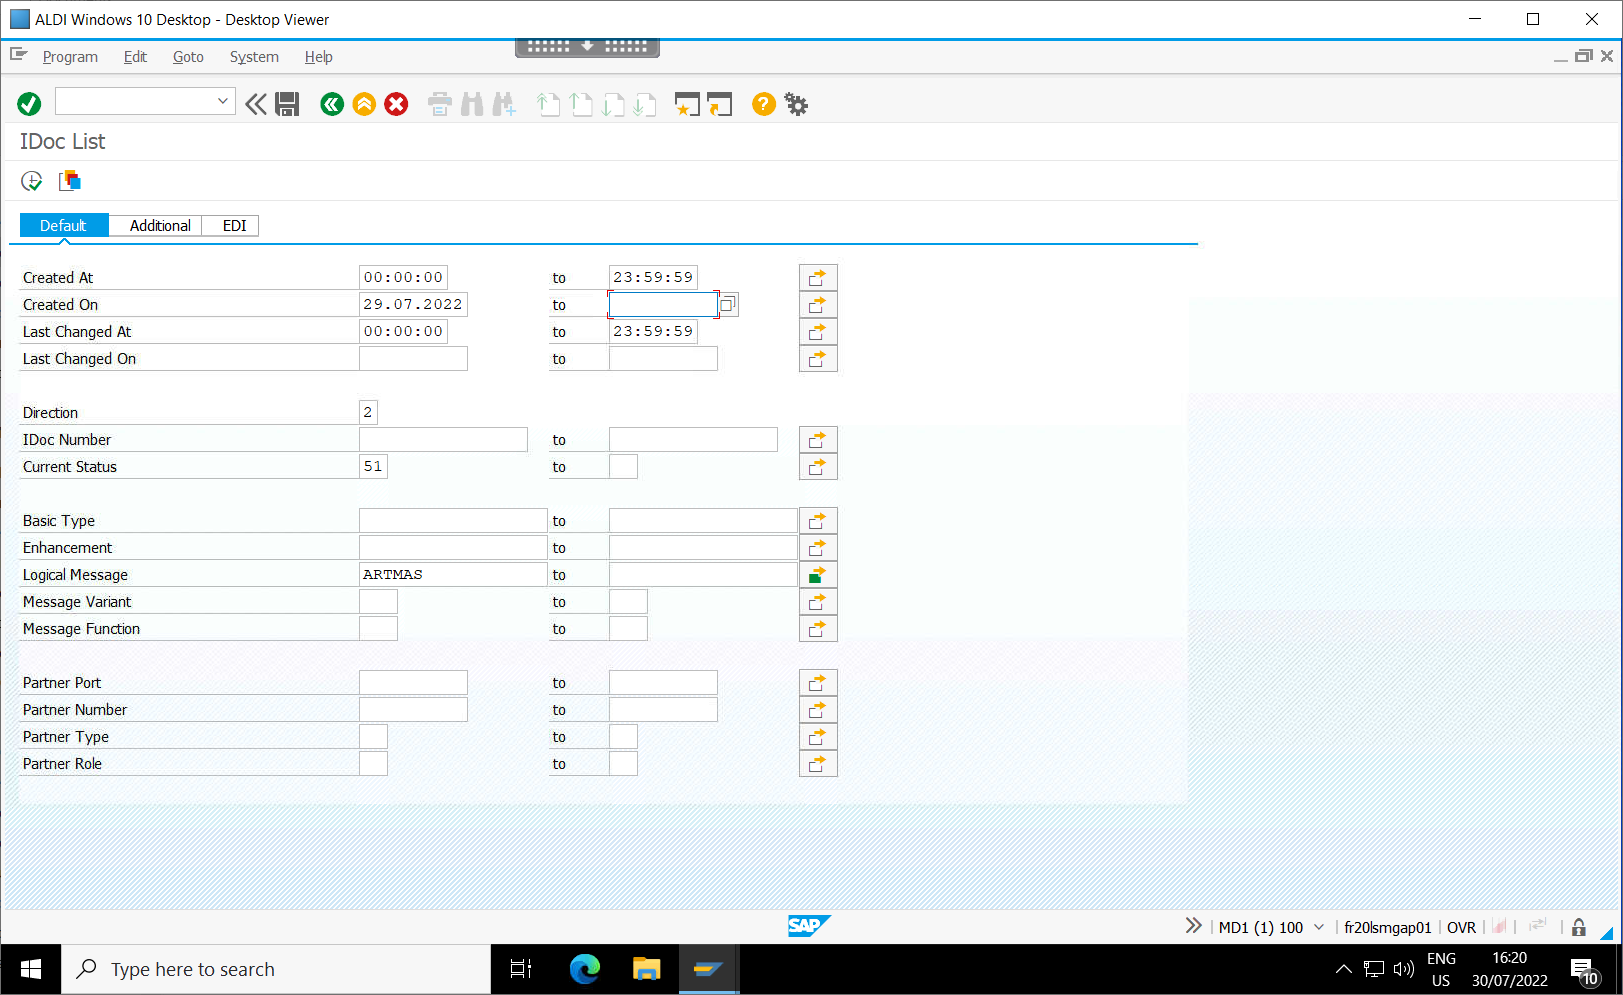
Step 25: Screen CV Type Into - 'to'

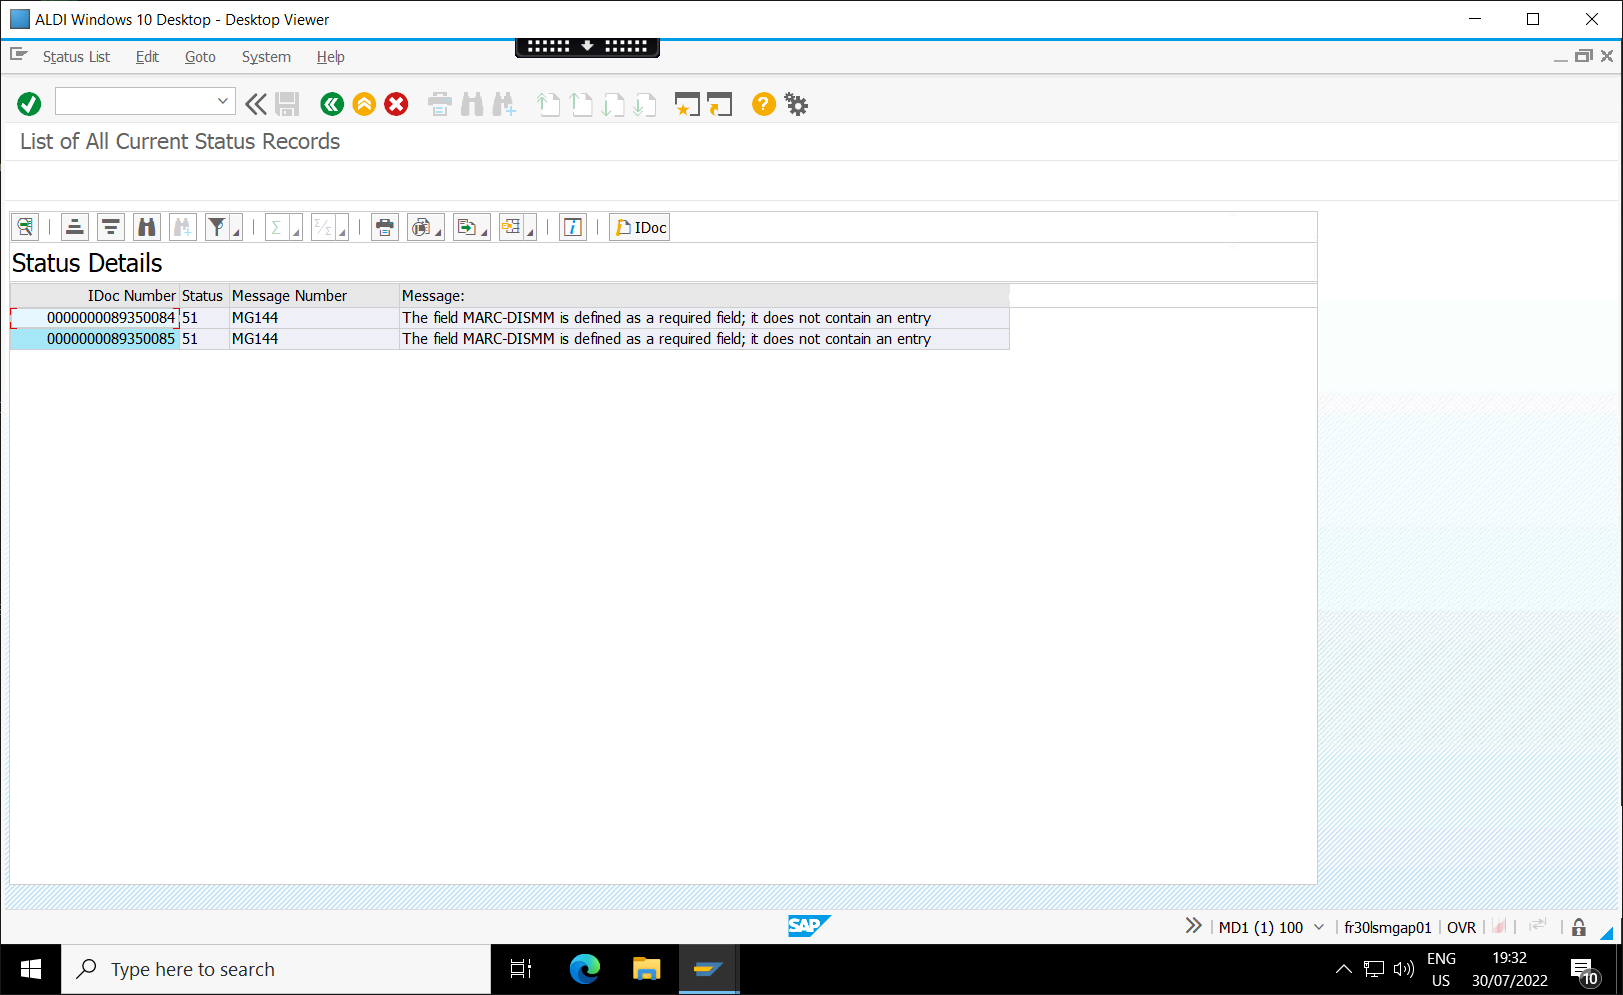
Step 26: Screen CV Click - Icon (3)

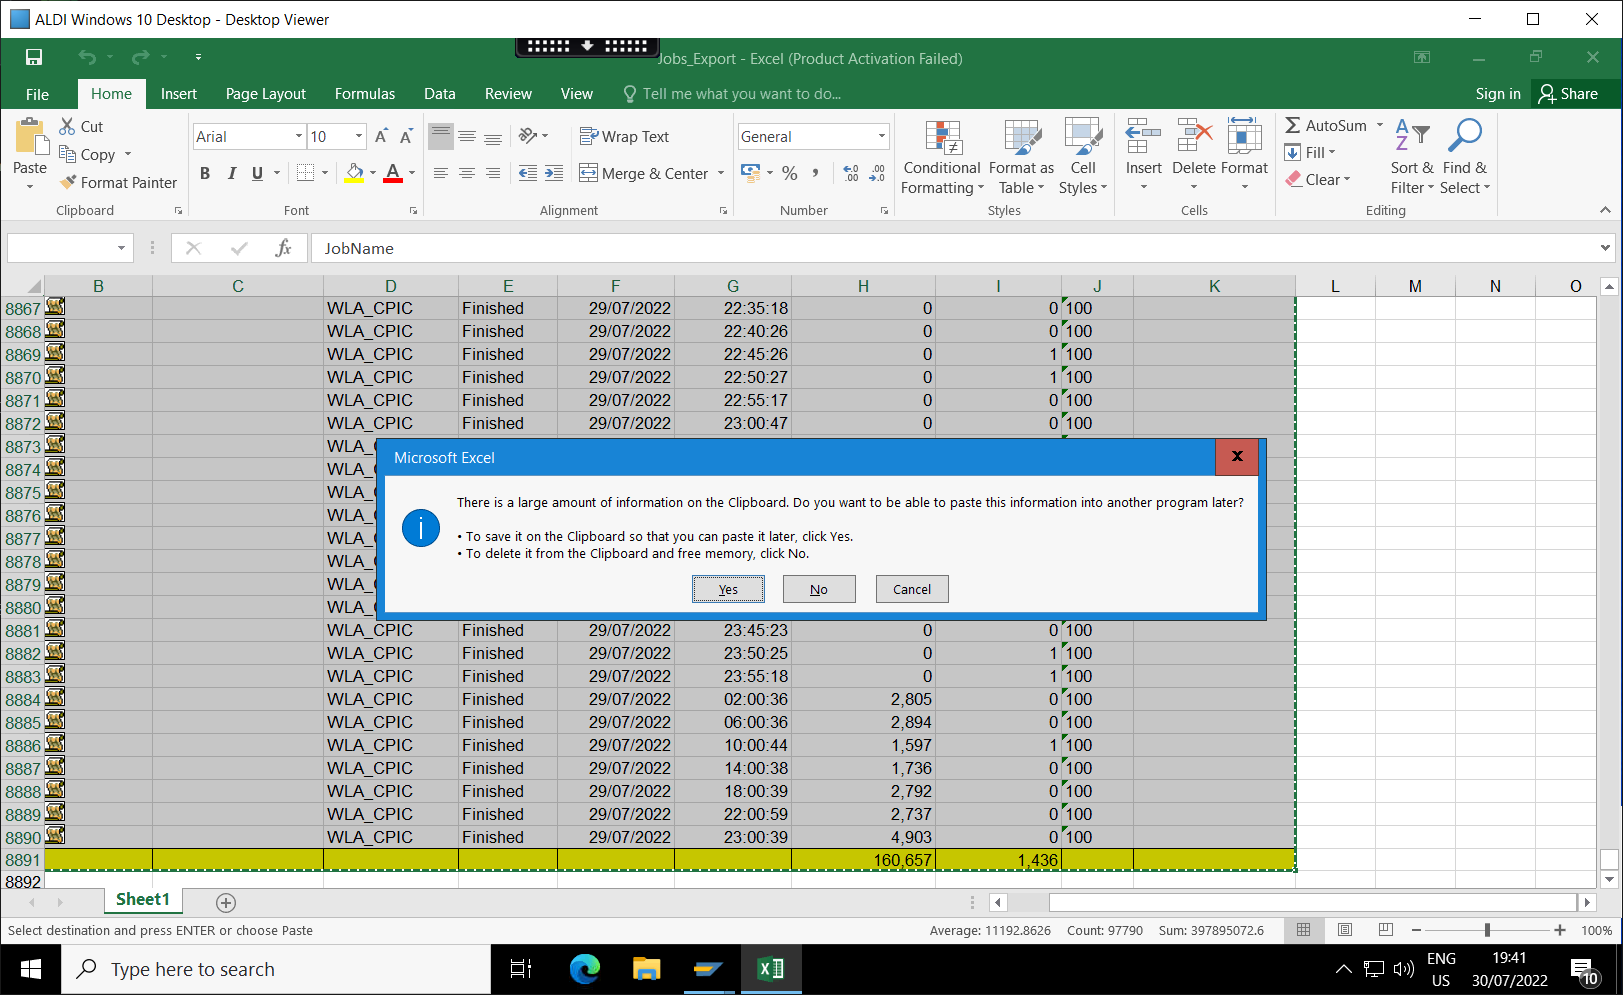
Step 27: Screen CV Click - 'No'

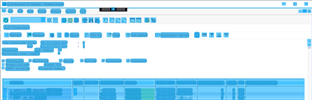
Step 28: CV Screen Scope 'cdviewer.exe ALDI' on 'MainWindow' (cdviewer.exe)

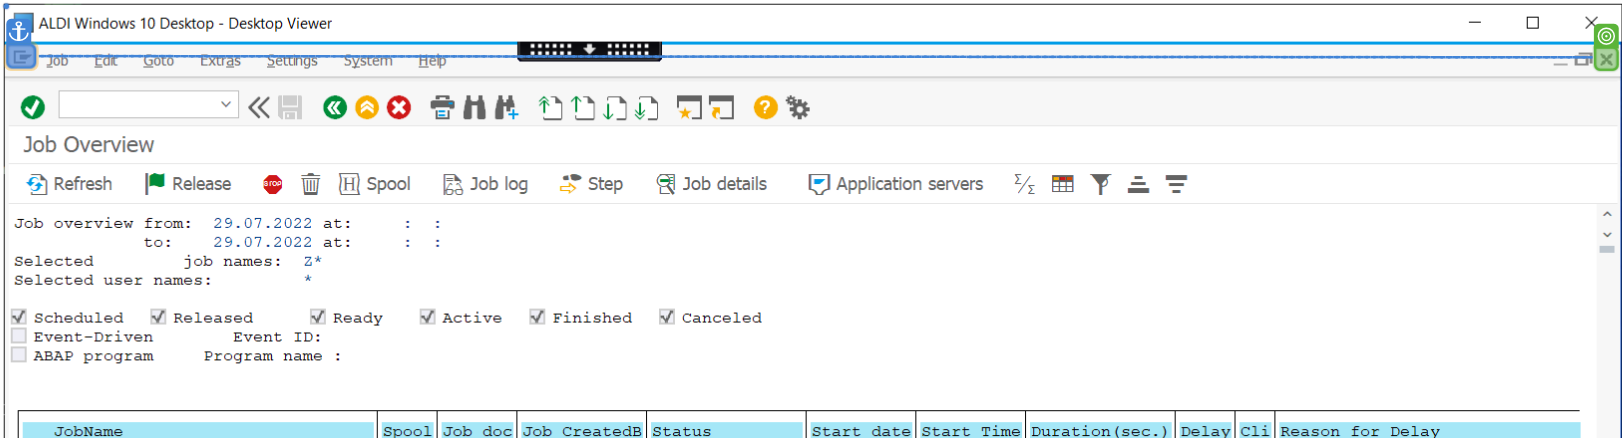
Step 29: CV Click - CloseButton

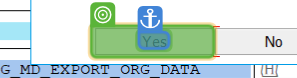
Step 30: CV Click - Button

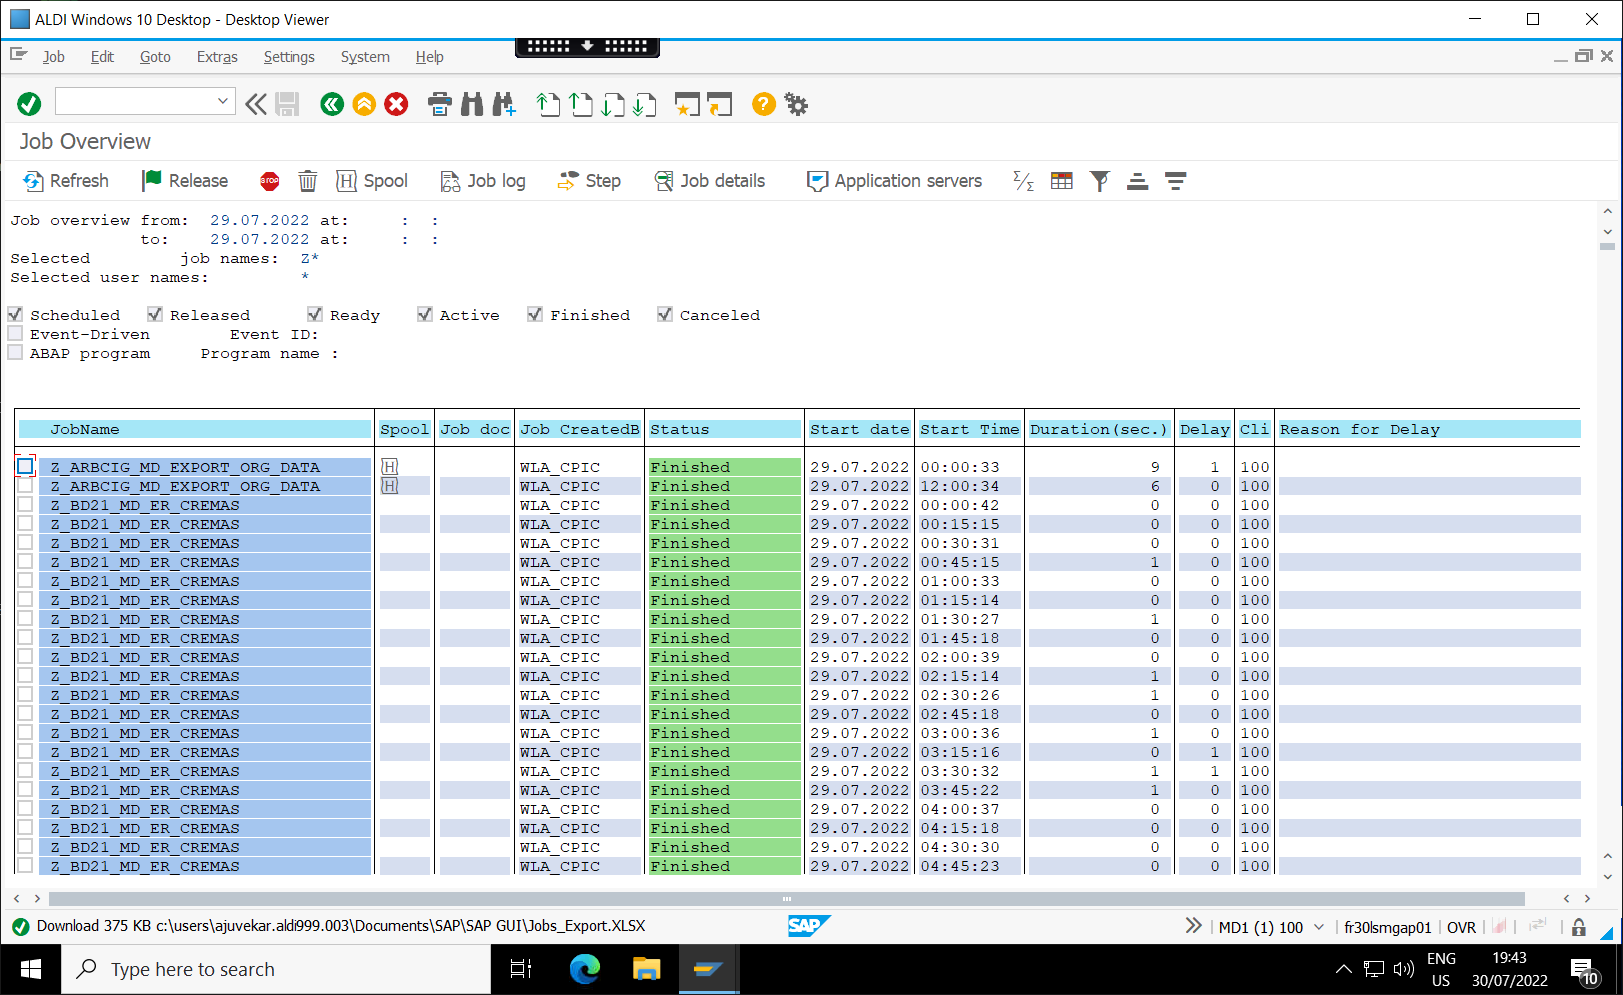
Step 31: Screen CV Click - CloseButton (Main)

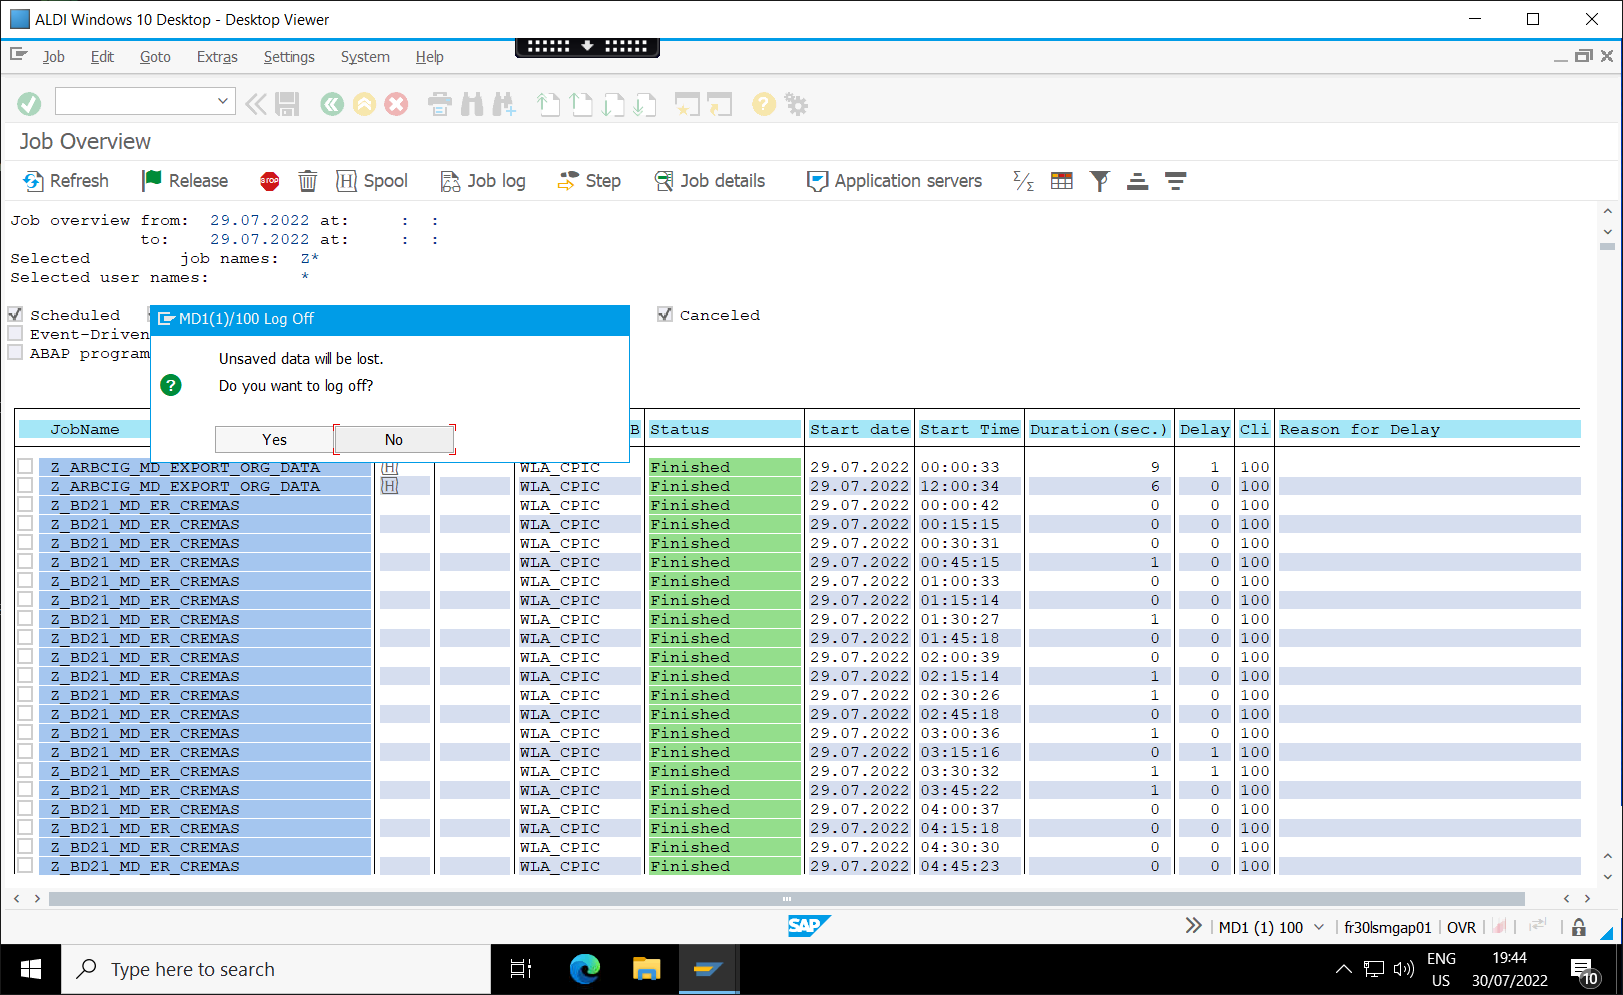
Step 32: Screen CV Click - 'Yes'